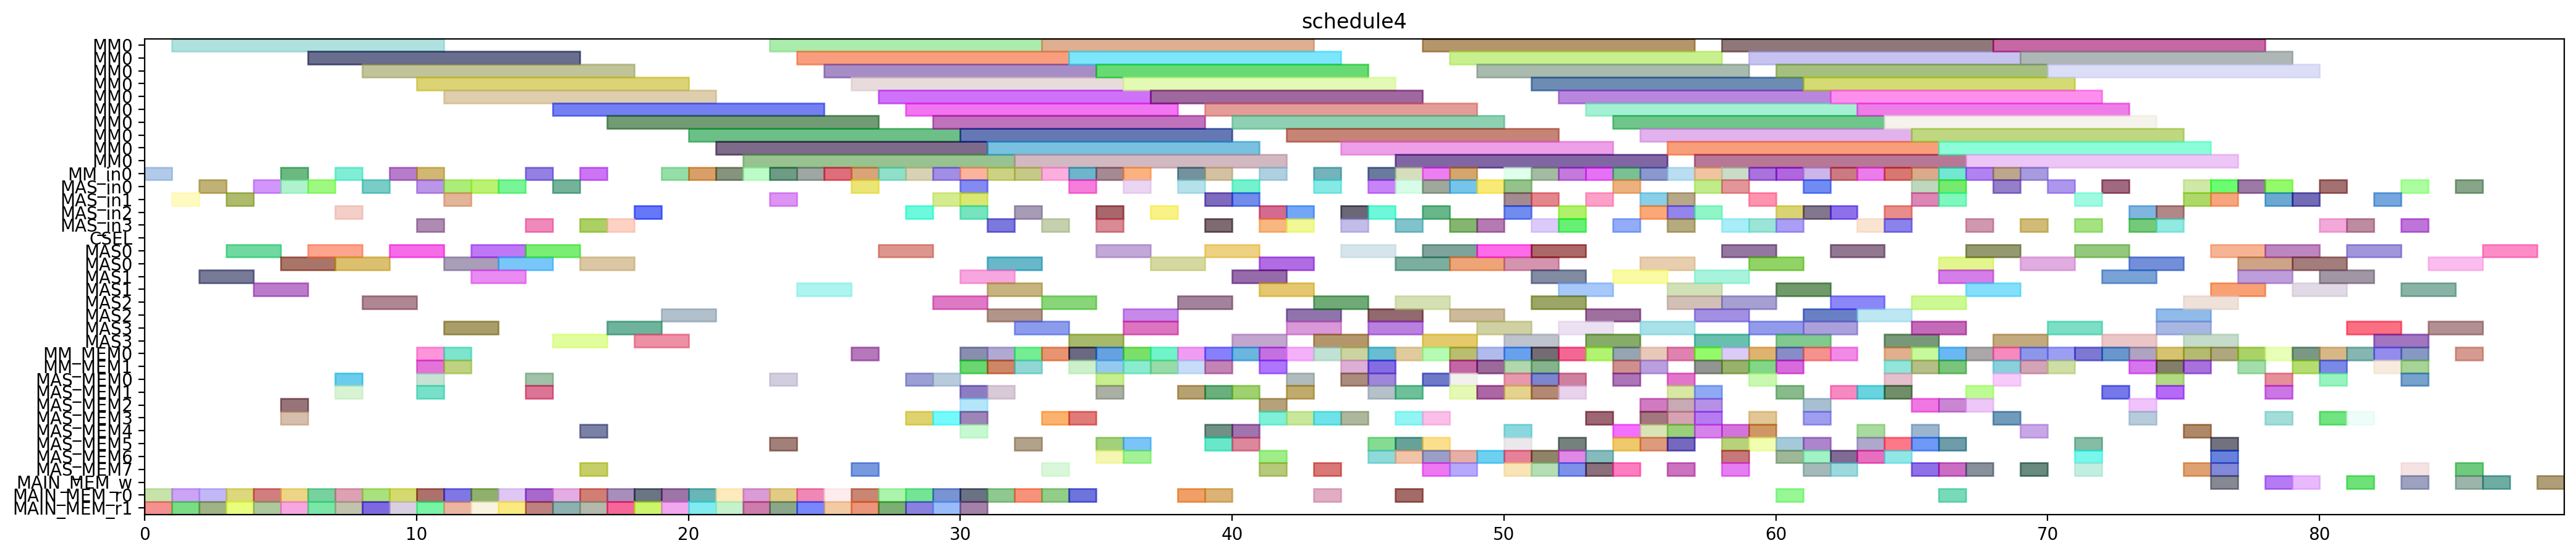

Here is the Python script that generated this plot:
from pyschedule import Scenario, solvers, plotters, alt


def solve():
	horizon = 209
	S = Scenario("schedule4", horizon=horizon)

	# resource
	MM = S.Resources('MM', num=1, size=10)
	MM_in = S.Resources('MM_in', num=1)
	MAS_in = S.Resources('MAS_in', num=4)
	CSEL = S.Resource('CSEL')
	MAS = S.Resources('MAS', num=4, size=2, periods=range(1, horizon))
	MM_MEM = S.Resources('MM_MEM', num=2)
	MAS_MEM = S.Resources('MAS_MEM', num=8)
	MAIN_MEM_w = S.Resource('MAIN_MEM_w', size=1)
	MAIN_MEM_r = S.Resources('MAIN_MEM_r', num=2)

	# result of previous scheduling
	T1_t3_in = S.Task('T1_t3_in', length=1, delay_cost=1)
	S += T1_t3_in >= 0
	T1_t3_in += MM_in[0]

	T1_t3_mem0 = S.Task('T1_t3_mem0', length=1, delay_cost=1)
	S += T1_t3_mem0 >= 0
	T1_t3_mem0 += MAIN_MEM_r[0]

	T1_t3_mem1 = S.Task('T1_t3_mem1', length=1, delay_cost=1)
	S += T1_t3_mem1 >= 0
	T1_t3_mem1 += MAIN_MEM_r[1]

	T1_t3 = S.Task('T1_t3', length=10, delay_cost=1)
	S += T1_t3 >= 1
	T1_t3 += MM[0]

	T3_t2_in = S.Task('T3_t2_in', length=1, delay_cost=1)
	S += T3_t2_in >= 1
	T3_t2_in += MAS_in[1]

	T3_t2_mem0 = S.Task('T3_t2_mem0', length=1, delay_cost=1)
	S += T3_t2_mem0 >= 1
	T3_t2_mem0 += MAIN_MEM_r[0]

	T3_t2_mem1 = S.Task('T3_t2_mem1', length=1, delay_cost=1)
	S += T3_t2_mem1 >= 1
	T3_t2_mem1 += MAIN_MEM_r[1]

	T2_t3_in = S.Task('T2_t3_in', length=1, delay_cost=1)
	S += T2_t3_in >= 2
	T2_t3_in += MAS_in[0]

	T2_t3_mem0 = S.Task('T2_t3_mem0', length=1, delay_cost=1)
	S += T2_t3_mem0 >= 2
	T2_t3_mem0 += MAIN_MEM_r[0]

	T2_t3_mem1 = S.Task('T2_t3_mem1', length=1, delay_cost=1)
	S += T2_t3_mem1 >= 2
	T2_t3_mem1 += MAIN_MEM_r[1]

	T3_t2 = S.Task('T3_t2', length=2, delay_cost=1)
	S += T3_t2 >= 2
	T3_t2 += MAS[1]

	T2_t3 = S.Task('T2_t3', length=2, delay_cost=1)
	S += T2_t3 >= 3
	T2_t3 += MAS[0]

	T3_t3_in = S.Task('T3_t3_in', length=1, delay_cost=1)
	S += T3_t3_in >= 3
	T3_t3_in += MAS_in[1]

	T3_t3_mem0 = S.Task('T3_t3_mem0', length=1, delay_cost=1)
	S += T3_t3_mem0 >= 3
	T3_t3_mem0 += MAIN_MEM_r[0]

	T3_t3_mem1 = S.Task('T3_t3_mem1', length=1, delay_cost=1)
	S += T3_t3_mem1 >= 3
	T3_t3_mem1 += MAIN_MEM_r[1]

	T3_t3 = S.Task('T3_t3', length=2, delay_cost=1)
	S += T3_t3 >= 4
	T3_t3 += MAS[1]

	T4_t3_in = S.Task('T4_t3_in', length=1, delay_cost=1)
	S += T4_t3_in >= 4
	T4_t3_in += MAS_in[0]

	T4_t3_mem0 = S.Task('T4_t3_mem0', length=1, delay_cost=1)
	S += T4_t3_mem0 >= 4
	T4_t3_mem0 += MAIN_MEM_r[0]

	T4_t3_mem1 = S.Task('T4_t3_mem1', length=1, delay_cost=1)
	S += T4_t3_mem1 >= 4
	T4_t3_mem1 += MAIN_MEM_r[1]

	T3_t4_in = S.Task('T3_t4_in', length=1, delay_cost=1)
	S += T3_t4_in >= 5
	T3_t4_in += MM_in[0]

	T3_t4_mem0 = S.Task('T3_t4_mem0', length=1, delay_cost=1)
	S += T3_t4_mem0 >= 5
	T3_t4_mem0 += MAS_MEM[2]

	T3_t4_mem1 = S.Task('T3_t4_mem1', length=1, delay_cost=1)
	S += T3_t4_mem1 >= 5
	T3_t4_mem1 += MAS_MEM[3]

	T4_t2_in = S.Task('T4_t2_in', length=1, delay_cost=1)
	S += T4_t2_in >= 5
	T4_t2_in += MAS_in[0]

	T4_t2_mem0 = S.Task('T4_t2_mem0', length=1, delay_cost=1)
	S += T4_t2_mem0 >= 5
	T4_t2_mem0 += MAIN_MEM_r[0]

	T4_t2_mem1 = S.Task('T4_t2_mem1', length=1, delay_cost=1)
	S += T4_t2_mem1 >= 5
	T4_t2_mem1 += MAIN_MEM_r[1]

	T4_t3 = S.Task('T4_t3', length=2, delay_cost=1)
	S += T4_t3 >= 5
	T4_t3 += MAS[0]

	T3_t4 = S.Task('T3_t4', length=10, delay_cost=1)
	S += T3_t4 >= 6
	T3_t4 += MM[0]

	T4_t2 = S.Task('T4_t2', length=2, delay_cost=1)
	S += T4_t2 >= 6
	T4_t2 += MAS[0]

	T5_t0_in = S.Task('T5_t0_in', length=1, delay_cost=1)
	S += T5_t0_in >= 6
	T5_t0_in += MAS_in[0]

	T5_t0_mem0 = S.Task('T5_t0_mem0', length=1, delay_cost=1)
	S += T5_t0_mem0 >= 6
	T5_t0_mem0 += MAIN_MEM_r[0]

	T5_t0_mem1 = S.Task('T5_t0_mem1', length=1, delay_cost=1)
	S += T5_t0_mem1 >= 6
	T5_t0_mem1 += MAIN_MEM_r[1]

	T1_t0_in = S.Task('T1_t0_in', length=1, delay_cost=1)
	S += T1_t0_in >= 7
	T1_t0_in += MAS_in[2]

	T1_t0_mem0 = S.Task('T1_t0_mem0', length=1, delay_cost=1)
	S += T1_t0_mem0 >= 7
	T1_t0_mem0 += MAIN_MEM_r[0]

	T1_t0_mem1 = S.Task('T1_t0_mem1', length=1, delay_cost=1)
	S += T1_t0_mem1 >= 7
	T1_t0_mem1 += MAIN_MEM_r[1]

	T4_t4_in = S.Task('T4_t4_in', length=1, delay_cost=1)
	S += T4_t4_in >= 7
	T4_t4_in += MM_in[0]

	T4_t4_mem0 = S.Task('T4_t4_mem0', length=1, delay_cost=1)
	S += T4_t4_mem0 >= 7
	T4_t4_mem0 += MAS_MEM[0]

	T4_t4_mem1 = S.Task('T4_t4_mem1', length=1, delay_cost=1)
	S += T4_t4_mem1 >= 7
	T4_t4_mem1 += MAS_MEM[1]

	T5_t0 = S.Task('T5_t0', length=2, delay_cost=1)
	S += T5_t0 >= 7
	T5_t0 += MAS[0]

	T1_t0 = S.Task('T1_t0', length=2, delay_cost=1)
	S += T1_t0 >= 8
	T1_t0 += MAS[2]

	T4_t4 = S.Task('T4_t4', length=10, delay_cost=1)
	S += T4_t4 >= 8
	T4_t4 += MM[0]

	T5_t1_in = S.Task('T5_t1_in', length=1, delay_cost=1)
	S += T5_t1_in >= 8
	T5_t1_in += MAS_in[0]

	T5_t1_mem0 = S.Task('T5_t1_mem0', length=1, delay_cost=1)
	S += T5_t1_mem0 >= 8
	T5_t1_mem0 += MAIN_MEM_r[0]

	T5_t1_mem1 = S.Task('T5_t1_mem1', length=1, delay_cost=1)
	S += T5_t1_mem1 >= 8
	T5_t1_mem1 += MAIN_MEM_r[1]

	T2_t0_in = S.Task('T2_t0_in', length=1, delay_cost=1)
	S += T2_t0_in >= 9
	T2_t0_in += MM_in[0]

	T2_t0_mem0 = S.Task('T2_t0_mem0', length=1, delay_cost=1)
	S += T2_t0_mem0 >= 9
	T2_t0_mem0 += MAIN_MEM_r[0]

	T2_t0_mem1 = S.Task('T2_t0_mem1', length=1, delay_cost=1)
	S += T2_t0_mem1 >= 9
	T2_t0_mem1 += MAIN_MEM_r[1]

	T5_t1 = S.Task('T5_t1', length=2, delay_cost=1)
	S += T5_t1 >= 9
	T5_t1 += MAS[0]

	T1_t5_in = S.Task('T1_t5_in', length=1, delay_cost=1)
	S += T1_t5_in >= 10
	T1_t5_in += MAS_in[3]

	T1_t5_mem0 = S.Task('T1_t5_mem0', length=1, delay_cost=1)
	S += T1_t5_mem0 >= 10
	T1_t5_mem0 += MM_MEM[0]

	T1_t5_mem1 = S.Task('T1_t5_mem1', length=1, delay_cost=1)
	S += T1_t5_mem1 >= 10
	T1_t5_mem1 += MM_MEM[1]

	T2_t0 = S.Task('T2_t0', length=10, delay_cost=1)
	S += T2_t0 >= 10
	T2_t0 += MM[0]

	T5_t2_in = S.Task('T5_t2_in', length=1, delay_cost=1)
	S += T5_t2_in >= 10
	T5_t2_in += MM_in[0]

	T5_t2_mem0 = S.Task('T5_t2_mem0', length=1, delay_cost=1)
	S += T5_t2_mem0 >= 10
	T5_t2_mem0 += MAS_MEM[0]

	T5_t2_mem1 = S.Task('T5_t2_mem1', length=1, delay_cost=1)
	S += T5_t2_mem1 >= 10
	T5_t2_mem1 += MAS_MEM[1]

	T7_t2_in = S.Task('T7_t2_in', length=1, delay_cost=1)
	S += T7_t2_in >= 10
	T7_t2_in += MAS_in[0]

	T7_t2_mem0 = S.Task('T7_t2_mem0', length=1, delay_cost=1)
	S += T7_t2_mem0 >= 10
	T7_t2_mem0 += MAIN_MEM_r[0]

	T7_t2_mem1 = S.Task('T7_t2_mem1', length=1, delay_cost=1)
	S += T7_t2_mem1 >= 10
	T7_t2_mem1 += MAIN_MEM_r[1]

	T11_in = S.Task('T11_in', length=1, delay_cost=1)
	S += T11_in >= 11
	T11_in += MAS_in[1]

	T11_mem0 = S.Task('T11_mem0', length=1, delay_cost=1)
	S += T11_mem0 >= 11
	T11_mem0 += MM_MEM[0]

	T11_mem1 = S.Task('T11_mem1', length=1, delay_cost=1)
	S += T11_mem1 >= 11
	T11_mem1 += MM_MEM[1]

	T1_t5 = S.Task('T1_t5', length=2, delay_cost=1)
	S += T1_t5 >= 11
	T1_t5 += MAS[3]

	T5_t2 = S.Task('T5_t2', length=10, delay_cost=1)
	S += T5_t2 >= 11
	T5_t2 += MM[0]

	T6_t2_in = S.Task('T6_t2_in', length=1, delay_cost=1)
	S += T6_t2_in >= 11
	T6_t2_in += MAS_in[0]

	T6_t2_mem0 = S.Task('T6_t2_mem0', length=1, delay_cost=1)
	S += T6_t2_mem0 >= 11
	T6_t2_mem0 += MAIN_MEM_r[0]

	T6_t2_mem1 = S.Task('T6_t2_mem1', length=1, delay_cost=1)
	S += T6_t2_mem1 >= 11
	T6_t2_mem1 += MAIN_MEM_r[1]

	T7_t2 = S.Task('T7_t2', length=2, delay_cost=1)
	S += T7_t2 >= 11
	T7_t2 += MAS[0]

	T11 = S.Task('T11', length=2, delay_cost=1)
	S += T11 >= 12
	T11 += MAS[1]

	T6_t2 = S.Task('T6_t2', length=2, delay_cost=1)
	S += T6_t2 >= 12
	T6_t2 += MAS[0]

	T7_t3_in = S.Task('T7_t3_in', length=1, delay_cost=1)
	S += T7_t3_in >= 12
	T7_t3_in += MAS_in[0]

	T7_t3_mem0 = S.Task('T7_t3_mem0', length=1, delay_cost=1)
	S += T7_t3_mem0 >= 12
	T7_t3_mem0 += MAIN_MEM_r[0]

	T7_t3_mem1 = S.Task('T7_t3_mem1', length=1, delay_cost=1)
	S += T7_t3_mem1 >= 12
	T7_t3_mem1 += MAIN_MEM_r[1]

	T7_t3 = S.Task('T7_t3', length=2, delay_cost=1)
	S += T7_t3 >= 13
	T7_t3 += MAS[0]

	T9_t2_in = S.Task('T9_t2_in', length=1, delay_cost=1)
	S += T9_t2_in >= 13
	T9_t2_in += MAS_in[0]

	T9_t2_mem0 = S.Task('T9_t2_mem0', length=1, delay_cost=1)
	S += T9_t2_mem0 >= 13
	T9_t2_mem0 += MAIN_MEM_r[0]

	T9_t2_mem1 = S.Task('T9_t2_mem1', length=1, delay_cost=1)
	S += T9_t2_mem1 >= 13
	T9_t2_mem1 += MAIN_MEM_r[1]

	T1_t1_in = S.Task('T1_t1_in', length=1, delay_cost=1)
	S += T1_t1_in >= 14
	T1_t1_in += MAS_in[3]

	T1_t1_mem0 = S.Task('T1_t1_mem0', length=1, delay_cost=1)
	S += T1_t1_mem0 >= 14
	T1_t1_mem0 += MAIN_MEM_r[0]

	T1_t1_mem1 = S.Task('T1_t1_mem1', length=1, delay_cost=1)
	S += T1_t1_mem1 >= 14
	T1_t1_mem1 += MAIN_MEM_r[1]

	T7_t4_in = S.Task('T7_t4_in', length=1, delay_cost=1)
	S += T7_t4_in >= 14
	T7_t4_in += MM_in[0]

	T7_t4_mem0 = S.Task('T7_t4_mem0', length=1, delay_cost=1)
	S += T7_t4_mem0 >= 14
	T7_t4_mem0 += MAS_MEM[0]

	T7_t4_mem1 = S.Task('T7_t4_mem1', length=1, delay_cost=1)
	S += T7_t4_mem1 >= 14
	T7_t4_mem1 += MAS_MEM[1]

	T9_t2 = S.Task('T9_t2', length=2, delay_cost=1)
	S += T9_t2 >= 14
	T9_t2 += MAS[0]

	T11_t2_in = S.Task('T11_t2_in', length=1, delay_cost=1)
	S += T11_t2_in >= 15
	T11_t2_in += MAS_in[0]

	T11_t2_mem0 = S.Task('T11_t2_mem0', length=1, delay_cost=1)
	S += T11_t2_mem0 >= 15
	T11_t2_mem0 += MAIN_MEM_r[0]

	T11_t2_mem1 = S.Task('T11_t2_mem1', length=1, delay_cost=1)
	S += T11_t2_mem1 >= 15
	T11_t2_mem1 += MAIN_MEM_r[1]

	T1_t1 = S.Task('T1_t1', length=2, delay_cost=1)
	S += T1_t1 >= 15
	T1_t1 += MAS[3]

	T7_t4 = S.Task('T7_t4', length=10, delay_cost=1)
	S += T7_t4 >= 15
	T7_t4 += MM[0]

	T11_t2 = S.Task('T11_t2', length=2, delay_cost=1)
	S += T11_t2 >= 16
	T11_t2 += MAS[0]

	T1_t2_in = S.Task('T1_t2_in', length=1, delay_cost=1)
	S += T1_t2_in >= 16
	T1_t2_in += MM_in[0]

	T1_t2_mem0 = S.Task('T1_t2_mem0', length=1, delay_cost=1)
	S += T1_t2_mem0 >= 16
	T1_t2_mem0 += MAS_MEM[4]

	T1_t2_mem1 = S.Task('T1_t2_mem1', length=1, delay_cost=1)
	S += T1_t2_mem1 >= 16
	T1_t2_mem1 += MAS_MEM[7]

	T8_t2_in = S.Task('T8_t2_in', length=1, delay_cost=1)
	S += T8_t2_in >= 16
	T8_t2_in += MAS_in[3]

	T8_t2_mem0 = S.Task('T8_t2_mem0', length=1, delay_cost=1)
	S += T8_t2_mem0 >= 16
	T8_t2_mem0 += MAIN_MEM_r[0]

	T8_t2_mem1 = S.Task('T8_t2_mem1', length=1, delay_cost=1)
	S += T8_t2_mem1 >= 16
	T8_t2_mem1 += MAIN_MEM_r[1]

	T10_t2_in = S.Task('T10_t2_in', length=1, delay_cost=1)
	S += T10_t2_in >= 17
	T10_t2_in += MAS_in[3]

	T10_t2_mem0 = S.Task('T10_t2_mem0', length=1, delay_cost=1)
	S += T10_t2_mem0 >= 17
	T10_t2_mem0 += MAIN_MEM_r[0]

	T10_t2_mem1 = S.Task('T10_t2_mem1', length=1, delay_cost=1)
	S += T10_t2_mem1 >= 17
	T10_t2_mem1 += MAIN_MEM_r[1]

	T1_t2 = S.Task('T1_t2', length=10, delay_cost=1)
	S += T1_t2 >= 17
	T1_t2 += MM[0]

	T8_t2 = S.Task('T8_t2', length=2, delay_cost=1)
	S += T8_t2 >= 17
	T8_t2 += MAS[3]

	T10_t2 = S.Task('T10_t2', length=2, delay_cost=1)
	S += T10_t2 >= 18
	T10_t2 += MAS[3]

	T6_t3_in = S.Task('T6_t3_in', length=1, delay_cost=1)
	S += T6_t3_in >= 18
	T6_t3_in += MAS_in[2]

	T6_t3_mem0 = S.Task('T6_t3_mem0', length=1, delay_cost=1)
	S += T6_t3_mem0 >= 18
	T6_t3_mem0 += MAIN_MEM_r[0]

	T6_t3_mem1 = S.Task('T6_t3_mem1', length=1, delay_cost=1)
	S += T6_t3_mem1 >= 18
	T6_t3_mem1 += MAIN_MEM_r[1]

	T6_t1_in = S.Task('T6_t1_in', length=1, delay_cost=1)
	S += T6_t1_in >= 19
	T6_t1_in += MM_in[0]

	T6_t1_mem0 = S.Task('T6_t1_mem0', length=1, delay_cost=1)
	S += T6_t1_mem0 >= 19
	T6_t1_mem0 += MAIN_MEM_r[0]

	T6_t1_mem1 = S.Task('T6_t1_mem1', length=1, delay_cost=1)
	S += T6_t1_mem1 >= 19
	T6_t1_mem1 += MAIN_MEM_r[1]

	T6_t3 = S.Task('T6_t3', length=2, delay_cost=1)
	S += T6_t3 >= 19
	T6_t3 += MAS[2]

	T6_t0_in = S.Task('T6_t0_in', length=1, delay_cost=1)
	S += T6_t0_in >= 20
	T6_t0_in += MM_in[0]

	T6_t0_mem0 = S.Task('T6_t0_mem0', length=1, delay_cost=1)
	S += T6_t0_mem0 >= 20
	T6_t0_mem0 += MAIN_MEM_r[0]

	T6_t0_mem1 = S.Task('T6_t0_mem1', length=1, delay_cost=1)
	S += T6_t0_mem1 >= 20
	T6_t0_mem1 += MAIN_MEM_r[1]

	T6_t1 = S.Task('T6_t1', length=10, delay_cost=1)
	S += T6_t1 >= 20
	T6_t1 += MM[0]

	T5_t3_in = S.Task('T5_t3_in', length=1, delay_cost=1)
	S += T5_t3_in >= 21
	T5_t3_in += MM_in[0]

	T5_t3_mem0 = S.Task('T5_t3_mem0', length=1, delay_cost=1)
	S += T5_t3_mem0 >= 21
	T5_t3_mem0 += MAIN_MEM_r[0]

	T5_t3_mem1 = S.Task('T5_t3_mem1', length=1, delay_cost=1)
	S += T5_t3_mem1 >= 21
	T5_t3_mem1 += MAIN_MEM_r[1]

	T6_t0 = S.Task('T6_t0', length=10, delay_cost=1)
	S += T6_t0 >= 21
	T6_t0 += MM[0]

	T4_t1_in = S.Task('T4_t1_in', length=1, delay_cost=1)
	S += T4_t1_in >= 22
	T4_t1_in += MM_in[0]

	T4_t1_mem0 = S.Task('T4_t1_mem0', length=1, delay_cost=1)
	S += T4_t1_mem0 >= 22
	T4_t1_mem0 += MAIN_MEM_r[0]

	T4_t1_mem1 = S.Task('T4_t1_mem1', length=1, delay_cost=1)
	S += T4_t1_mem1 >= 22
	T4_t1_mem1 += MAIN_MEM_r[1]

	T5_t3 = S.Task('T5_t3', length=10, delay_cost=1)
	S += T5_t3 >= 22
	T5_t3 += MM[0]

	T2_t2_in = S.Task('T2_t2_in', length=1, delay_cost=1)
	S += T2_t2_in >= 23
	T2_t2_in += MAS_in[1]

	T2_t2_mem0 = S.Task('T2_t2_mem0', length=1, delay_cost=1)
	S += T2_t2_mem0 >= 23
	T2_t2_mem0 += MAIN_MEM_r[0]

	T2_t2_mem1 = S.Task('T2_t2_mem1', length=1, delay_cost=1)
	S += T2_t2_mem1 >= 23
	T2_t2_mem1 += MAIN_MEM_r[1]

	T4_t1 = S.Task('T4_t1', length=10, delay_cost=1)
	S += T4_t1 >= 23
	T4_t1 += MM[0]

	T6_t4_in = S.Task('T6_t4_in', length=1, delay_cost=1)
	S += T6_t4_in >= 23
	T6_t4_in += MM_in[0]

	T6_t4_mem0 = S.Task('T6_t4_mem0', length=1, delay_cost=1)
	S += T6_t4_mem0 >= 23
	T6_t4_mem0 += MAS_MEM[0]

	T6_t4_mem1 = S.Task('T6_t4_mem1', length=1, delay_cost=1)
	S += T6_t4_mem1 >= 23
	T6_t4_mem1 += MAS_MEM[5]

	T2_t2 = S.Task('T2_t2', length=2, delay_cost=1)
	S += T2_t2 >= 24
	T2_t2 += MAS[1]

	T4_t0_in = S.Task('T4_t0_in', length=1, delay_cost=1)
	S += T4_t0_in >= 24
	T4_t0_in += MM_in[0]

	T4_t0_mem0 = S.Task('T4_t0_mem0', length=1, delay_cost=1)
	S += T4_t0_mem0 >= 24
	T4_t0_mem0 += MAIN_MEM_r[0]

	T4_t0_mem1 = S.Task('T4_t0_mem1', length=1, delay_cost=1)
	S += T4_t0_mem1 >= 24
	T4_t0_mem1 += MAIN_MEM_r[1]

	T6_t4 = S.Task('T6_t4', length=10, delay_cost=1)
	S += T6_t4 >= 24
	T6_t4 += MM[0]

	T3_t1_in = S.Task('T3_t1_in', length=1, delay_cost=1)
	S += T3_t1_in >= 25
	T3_t1_in += MM_in[0]

	T3_t1_mem0 = S.Task('T3_t1_mem0', length=1, delay_cost=1)
	S += T3_t1_mem0 >= 25
	T3_t1_mem0 += MAIN_MEM_r[0]

	T3_t1_mem1 = S.Task('T3_t1_mem1', length=1, delay_cost=1)
	S += T3_t1_mem1 >= 25
	T3_t1_mem1 += MAIN_MEM_r[1]

	T4_t0 = S.Task('T4_t0', length=10, delay_cost=1)
	S += T4_t0 >= 25
	T4_t0 += MM[0]

	T10_in = S.Task('T10_in', length=1, delay_cost=1)
	S += T10_in >= 26
	T10_in += MAS_in[0]

	T10_mem0 = S.Task('T10_mem0', length=1, delay_cost=1)
	S += T10_mem0 >= 26
	T10_mem0 += MM_MEM[0]

	T10_mem1 = S.Task('T10_mem1', length=1, delay_cost=1)
	S += T10_mem1 >= 26
	T10_mem1 += MAS_MEM[7]

	T3_t0_in = S.Task('T3_t0_in', length=1, delay_cost=1)
	S += T3_t0_in >= 26
	T3_t0_in += MM_in[0]

	T3_t0_mem0 = S.Task('T3_t0_mem0', length=1, delay_cost=1)
	S += T3_t0_mem0 >= 26
	T3_t0_mem0 += MAIN_MEM_r[0]

	T3_t0_mem1 = S.Task('T3_t0_mem1', length=1, delay_cost=1)
	S += T3_t0_mem1 >= 26
	T3_t0_mem1 += MAIN_MEM_r[1]

	T3_t1 = S.Task('T3_t1', length=10, delay_cost=1)
	S += T3_t1 >= 26
	T3_t1 += MM[0]

	T10 = S.Task('T10', length=2, delay_cost=1)
	S += T10 >= 27
	T10 += MAS[0]

	T2_t1_in = S.Task('T2_t1_in', length=1, delay_cost=1)
	S += T2_t1_in >= 27
	T2_t1_in += MM_in[0]

	T2_t1_mem0 = S.Task('T2_t1_mem0', length=1, delay_cost=1)
	S += T2_t1_mem0 >= 27
	T2_t1_mem0 += MAIN_MEM_r[0]

	T2_t1_mem1 = S.Task('T2_t1_mem1', length=1, delay_cost=1)
	S += T2_t1_mem1 >= 27
	T2_t1_mem1 += MAIN_MEM_r[1]

	T3_t0 = S.Task('T3_t0', length=10, delay_cost=1)
	S += T3_t0 >= 27
	T3_t0 += MM[0]

	T2_t1 = S.Task('T2_t1', length=10, delay_cost=1)
	S += T2_t1 >= 28
	T2_t1 += MM[0]

	T7_t1_in = S.Task('T7_t1_in', length=1, delay_cost=1)
	S += T7_t1_in >= 28
	T7_t1_in += MM_in[0]

	T7_t1_mem0 = S.Task('T7_t1_mem0', length=1, delay_cost=1)
	S += T7_t1_mem0 >= 28
	T7_t1_mem0 += MAIN_MEM_r[0]

	T7_t1_mem1 = S.Task('T7_t1_mem1', length=1, delay_cost=1)
	S += T7_t1_mem1 >= 28
	T7_t1_mem1 += MAIN_MEM_r[1]

	T8_t3_in = S.Task('T8_t3_in', length=1, delay_cost=1)
	S += T8_t3_in >= 28
	T8_t3_in += MAS_in[2]

	T8_t3_mem0 = S.Task('T8_t3_mem0', length=1, delay_cost=1)
	S += T8_t3_mem0 >= 28
	T8_t3_mem0 += MAS_MEM[0]

	T8_t3_mem1 = S.Task('T8_t3_mem1', length=1, delay_cost=1)
	S += T8_t3_mem1 >= 28
	T8_t3_mem1 += MAS_MEM[3]

	T16_t2_in = S.Task('T16_t2_in', length=1, delay_cost=1)
	S += T16_t2_in >= 29
	T16_t2_in += MAS_in[1]

	T16_t2_mem0 = S.Task('T16_t2_mem0', length=1, delay_cost=1)
	S += T16_t2_mem0 >= 29
	T16_t2_mem0 += MAS_MEM[0]

	T16_t2_mem1 = S.Task('T16_t2_mem1', length=1, delay_cost=1)
	S += T16_t2_mem1 >= 29
	T16_t2_mem1 += MAS_MEM[3]

	T7_t0_in = S.Task('T7_t0_in', length=1, delay_cost=1)
	S += T7_t0_in >= 29
	T7_t0_in += MM_in[0]

	T7_t0_mem0 = S.Task('T7_t0_mem0', length=1, delay_cost=1)
	S += T7_t0_mem0 >= 29
	T7_t0_mem0 += MAIN_MEM_r[0]

	T7_t0_mem1 = S.Task('T7_t0_mem1', length=1, delay_cost=1)
	S += T7_t0_mem1 >= 29
	T7_t0_mem1 += MAIN_MEM_r[1]

	T7_t1 = S.Task('T7_t1', length=10, delay_cost=1)
	S += T7_t1 >= 29
	T7_t1 += MM[0]

	T8_t3 = S.Task('T8_t3', length=2, delay_cost=1)
	S += T8_t3 >= 29
	T8_t3 += MAS[2]

	T16_t2 = S.Task('T16_t2', length=2, delay_cost=1)
	S += T16_t2 >= 30
	T16_t2 += MAS[1]

	T2_t4_in = S.Task('T2_t4_in', length=1, delay_cost=1)
	S += T2_t4_in >= 30
	T2_t4_in += MM_in[0]

	T2_t4_mem0 = S.Task('T2_t4_mem0', length=1, delay_cost=1)
	S += T2_t4_mem0 >= 30
	T2_t4_mem0 += MAS_MEM[2]

	T2_t4_mem1 = S.Task('T2_t4_mem1', length=1, delay_cost=1)
	S += T2_t4_mem1 >= 30
	T2_t4_mem1 += MAS_MEM[1]

	T6_t5_in = S.Task('T6_t5_in', length=1, delay_cost=1)
	S += T6_t5_in >= 30
	T6_t5_in += MAS_in[1]

	T6_t5_mem0 = S.Task('T6_t5_mem0', length=1, delay_cost=1)
	S += T6_t5_mem0 >= 30
	T6_t5_mem0 += MM_MEM[0]

	T6_t5_mem1 = S.Task('T6_t5_mem1', length=1, delay_cost=1)
	S += T6_t5_mem1 >= 30
	T6_t5_mem1 += MM_MEM[1]

	T7_t0 = S.Task('T7_t0', length=10, delay_cost=1)
	S += T7_t0 >= 30
	T7_t0 += MM[0]

	T9_t3_in = S.Task('T9_t3_in', length=1, delay_cost=1)
	S += T9_t3_in >= 30
	T9_t3_in += MAS_in[0]

	T9_t3_mem0 = S.Task('T9_t3_mem0', length=1, delay_cost=1)
	S += T9_t3_mem0 >= 30
	T9_t3_mem0 += MAS_MEM[4]

	T9_t3_mem1 = S.Task('T9_t3_mem1', length=1, delay_cost=1)
	S += T9_t3_mem1 >= 30
	T9_t3_mem1 += MAS_MEM[3]

	Z3_t2_in = S.Task('Z3_t2_in', length=1, delay_cost=1)
	S += Z3_t2_in >= 30
	Z3_t2_in += MAS_in[2]

	Z3_t2_mem0 = S.Task('Z3_t2_mem0', length=1, delay_cost=1)
	S += Z3_t2_mem0 >= 30
	Z3_t2_mem0 += MAIN_MEM_r[0]

	Z3_t2_mem1 = S.Task('Z3_t2_mem1', length=1, delay_cost=1)
	S += Z3_t2_mem1 >= 30
	Z3_t2_mem1 += MAIN_MEM_r[1]

	T2_t4 = S.Task('T2_t4', length=10, delay_cost=1)
	S += T2_t4 >= 31
	T2_t4 += MM[0]

	T5_t5_in = S.Task('T5_t5_in', length=1, delay_cost=1)
	S += T5_t5_in >= 31
	T5_t5_in += MAS_in[3]

	T5_t5_mem0 = S.Task('T5_t5_mem0', length=1, delay_cost=1)
	S += T5_t5_mem0 >= 31
	T5_t5_mem0 += MM_MEM[0]

	T5_t5_mem1 = S.Task('T5_t5_mem1', length=1, delay_cost=1)
	S += T5_t5_mem1 >= 31
	T5_t5_mem1 += MM_MEM[1]

	T6_t5 = S.Task('T6_t5', length=2, delay_cost=1)
	S += T6_t5 >= 31
	T6_t5 += MAS[1]

	T9_t0_in = S.Task('T9_t0_in', length=1, delay_cost=1)
	S += T9_t0_in >= 31
	T9_t0_in += MM_in[0]

	T9_t0_mem0 = S.Task('T9_t0_mem0', length=1, delay_cost=1)
	S += T9_t0_mem0 >= 31
	T9_t0_mem0 += MAIN_MEM_r[0]

	T9_t0_mem1 = S.Task('T9_t0_mem1', length=1, delay_cost=1)
	S += T9_t0_mem1 >= 31
	T9_t0_mem1 += MAS_MEM[1]

	T9_t3 = S.Task('T9_t3', length=2, delay_cost=1)
	S += T9_t3 >= 31
	T9_t3 += MAS[0]

	Z3_t2 = S.Task('Z3_t2', length=2, delay_cost=1)
	S += Z3_t2 >= 31
	Z3_t2 += MAS[2]

	T51_in = S.Task('T51_in', length=1, delay_cost=1)
	S += T51_in >= 32
	T51_in += MAS_in[2]

	T51_mem0 = S.Task('T51_mem0', length=1, delay_cost=1)
	S += T51_mem0 >= 32
	T51_mem0 += MM_MEM[0]

	T51_mem1 = S.Task('T51_mem1', length=1, delay_cost=1)
	S += T51_mem1 >= 32
	T51_mem1 += MM_MEM[1]

	T5_t5 = S.Task('T5_t5', length=2, delay_cost=1)
	S += T5_t5 >= 32
	T5_t5 += MAS[3]

	T8_t0_in = S.Task('T8_t0_in', length=1, delay_cost=1)
	S += T8_t0_in >= 32
	T8_t0_in += MM_in[0]

	T8_t0_mem0 = S.Task('T8_t0_mem0', length=1, delay_cost=1)
	S += T8_t0_mem0 >= 32
	T8_t0_mem0 += MAIN_MEM_r[0]

	T8_t0_mem1 = S.Task('T8_t0_mem1', length=1, delay_cost=1)
	S += T8_t0_mem1 >= 32
	T8_t0_mem1 += MAS_MEM[5]

	T9_t0 = S.Task('T9_t0', length=10, delay_cost=1)
	S += T9_t0 >= 32
	T9_t0 += MM[0]

	T50_in = S.Task('T50_in', length=1, delay_cost=1)
	S += T50_in >= 33
	T50_in += MAS_in[3]

	T50_mem0 = S.Task('T50_mem0', length=1, delay_cost=1)
	S += T50_mem0 >= 33
	T50_mem0 += MM_MEM[0]

	T50_mem1 = S.Task('T50_mem1', length=1, delay_cost=1)
	S += T50_mem1 >= 33
	T50_mem1 += MAS_MEM[7]

	T51 = S.Task('T51', length=2, delay_cost=1)
	S += T51 >= 33
	T51 += MAS[2]

	T8_t0 = S.Task('T8_t0', length=10, delay_cost=1)
	S += T8_t0 >= 33
	T8_t0 += MM[0]

	T9_t1_in = S.Task('T9_t1_in', length=1, delay_cost=1)
	S += T9_t1_in >= 33
	T9_t1_in += MM_in[0]

	T9_t1_mem0 = S.Task('T9_t1_mem0', length=1, delay_cost=1)
	S += T9_t1_mem0 >= 33
	T9_t1_mem0 += MAIN_MEM_r[0]

	T9_t1_mem1 = S.Task('T9_t1_mem1', length=1, delay_cost=1)
	S += T9_t1_mem1 >= 33
	T9_t1_mem1 += MAS_MEM[3]

	T4_t5_in = S.Task('T4_t5_in', length=1, delay_cost=1)
	S += T4_t5_in >= 34
	T4_t5_in += MAS_in[0]

	T4_t5_mem0 = S.Task('T4_t5_mem0', length=1, delay_cost=1)
	S += T4_t5_mem0 >= 34
	T4_t5_mem0 += MM_MEM[0]

	T4_t5_mem1 = S.Task('T4_t5_mem1', length=1, delay_cost=1)
	S += T4_t5_mem1 >= 34
	T4_t5_mem1 += MM_MEM[1]

	T50 = S.Task('T50', length=2, delay_cost=1)
	S += T50 >= 34
	T50 += MAS[3]

	T8_t1_in = S.Task('T8_t1_in', length=1, delay_cost=1)
	S += T8_t1_in >= 34
	T8_t1_in += MM_in[0]

	T8_t1_mem0 = S.Task('T8_t1_mem0', length=1, delay_cost=1)
	S += T8_t1_mem0 >= 34
	T8_t1_mem0 += MAIN_MEM_r[0]

	T8_t1_mem1 = S.Task('T8_t1_mem1', length=1, delay_cost=1)
	S += T8_t1_mem1 >= 34
	T8_t1_mem1 += MAS_MEM[3]

	T9_t1 = S.Task('T9_t1', length=10, delay_cost=1)
	S += T9_t1 >= 34
	T9_t1 += MM[0]

	T20_t2_in = S.Task('T20_t2_in', length=1, delay_cost=1)
	S += T20_t2_in >= 35
	T20_t2_in += MAS_in[3]

	T20_t2_mem0 = S.Task('T20_t2_mem0', length=1, delay_cost=1)
	S += T20_t2_mem0 >= 35
	T20_t2_mem0 += MAS_MEM[6]

	T20_t2_mem1 = S.Task('T20_t2_mem1', length=1, delay_cost=1)
	S += T20_t2_mem1 >= 35
	T20_t2_mem1 += MAS_MEM[5]

	T40_in = S.Task('T40_in', length=1, delay_cost=1)
	S += T40_in >= 35
	T40_in += MAS_in[2]

	T40_mem0 = S.Task('T40_mem0', length=1, delay_cost=1)
	S += T40_mem0 >= 35
	T40_mem0 += MM_MEM[0]

	T40_mem1 = S.Task('T40_mem1', length=1, delay_cost=1)
	S += T40_mem1 >= 35
	T40_mem1 += MM_MEM[1]

	T4_t5 = S.Task('T4_t5', length=2, delay_cost=1)
	S += T4_t5 >= 35
	T4_t5 += MAS[0]

	T8_t1 = S.Task('T8_t1', length=10, delay_cost=1)
	S += T8_t1 >= 35
	T8_t1 += MM[0]

	T9_t4_in = S.Task('T9_t4_in', length=1, delay_cost=1)
	S += T9_t4_in >= 35
	T9_t4_in += MM_in[0]

	T9_t4_mem0 = S.Task('T9_t4_mem0', length=1, delay_cost=1)
	S += T9_t4_mem0 >= 35
	T9_t4_mem0 += MAS_MEM[0]

	T9_t4_mem1 = S.Task('T9_t4_mem1', length=1, delay_cost=1)
	S += T9_t4_mem1 >= 35
	T9_t4_mem1 += MAS_MEM[1]

	T20_t2 = S.Task('T20_t2', length=2, delay_cost=1)
	S += T20_t2 >= 36
	T20_t2 += MAS[3]

	T30_in = S.Task('T30_in', length=1, delay_cost=1)
	S += T30_in >= 36
	T30_in += MAS_in[0]

	T30_mem0 = S.Task('T30_mem0', length=1, delay_cost=1)
	S += T30_mem0 >= 36
	T30_mem0 += MM_MEM[0]

	T30_mem1 = S.Task('T30_mem1', length=1, delay_cost=1)
	S += T30_mem1 >= 36
	T30_mem1 += MM_MEM[1]

	T40 = S.Task('T40', length=2, delay_cost=1)
	S += T40 >= 36
	T40 += MAS[2]

	T8_t4_in = S.Task('T8_t4_in', length=1, delay_cost=1)
	S += T8_t4_in >= 36
	T8_t4_in += MM_in[0]

	T8_t4_mem0 = S.Task('T8_t4_mem0', length=1, delay_cost=1)
	S += T8_t4_mem0 >= 36
	T8_t4_mem0 += MAS_MEM[6]

	T8_t4_mem1 = S.Task('T8_t4_mem1', length=1, delay_cost=1)
	S += T8_t4_mem1 >= 36
	T8_t4_mem1 += MAS_MEM[5]

	T9_t4 = S.Task('T9_t4', length=10, delay_cost=1)
	S += T9_t4 >= 36
	T9_t4 += MM[0]

	T20_in = S.Task('T20_in', length=1, delay_cost=1)
	S += T20_in >= 37
	T20_in += MAS_in[2]

	T20_mem0 = S.Task('T20_mem0', length=1, delay_cost=1)
	S += T20_mem0 >= 37
	T20_mem0 += MM_MEM[0]

	T20_mem1 = S.Task('T20_mem1', length=1, delay_cost=1)
	S += T20_mem1 >= 37
	T20_mem1 += MM_MEM[1]

	T30 = S.Task('T30', length=2, delay_cost=1)
	S += T30 >= 37
	T30 += MAS[0]

	T8_t4 = S.Task('T8_t4', length=10, delay_cost=1)
	S += T8_t4 >= 37
	T8_t4 += MM[0]

	T11_t0_in = S.Task('T11_t0_in', length=1, delay_cost=1)
	S += T11_t0_in >= 38
	T11_t0_in += MM_in[0]

	T11_t0_mem0 = S.Task('T11_t0_mem0', length=1, delay_cost=1)
	S += T11_t0_mem0 >= 38
	T11_t0_mem0 += MAIN_MEM_r[0]

	T11_t0_mem1 = S.Task('T11_t0_mem1', length=1, delay_cost=1)
	S += T11_t0_mem1 >= 38
	T11_t0_mem1 += MAS_MEM[1]

	T20 = S.Task('T20', length=2, delay_cost=1)
	S += T20 >= 38
	T20 += MAS[2]

	T3_t5_in = S.Task('T3_t5_in', length=1, delay_cost=1)
	S += T3_t5_in >= 38
	T3_t5_in += MAS_in[0]

	T3_t5_mem0 = S.Task('T3_t5_mem0', length=1, delay_cost=1)
	S += T3_t5_mem0 >= 38
	T3_t5_mem0 += MM_MEM[0]

	T3_t5_mem1 = S.Task('T3_t5_mem1', length=1, delay_cost=1)
	S += T3_t5_mem1 >= 38
	T3_t5_mem1 += MM_MEM[1]

	T10_t0_in = S.Task('T10_t0_in', length=1, delay_cost=1)
	S += T10_t0_in >= 39
	T10_t0_in += MM_in[0]

	T10_t0_mem0 = S.Task('T10_t0_mem0', length=1, delay_cost=1)
	S += T10_t0_mem0 >= 39
	T10_t0_mem0 += MAIN_MEM_r[0]

	T10_t0_mem1 = S.Task('T10_t0_mem1', length=1, delay_cost=1)
	S += T10_t0_mem1 >= 39
	T10_t0_mem1 += MAS_MEM[1]

	T11_t0 = S.Task('T11_t0', length=10, delay_cost=1)
	S += T11_t0 >= 39
	T11_t0 += MM[0]

	T130_in = S.Task('T130_in', length=1, delay_cost=1)
	S += T130_in >= 39
	T130_in += MAS_in[3]

	T130_mem0 = S.Task('T130_mem0', length=1, delay_cost=1)
	S += T130_mem0 >= 39
	T130_mem0 += MAS_MEM[4]

	T130_mem1 = S.Task('T130_mem1', length=1, delay_cost=1)
	S += T130_mem1 >= 39
	T130_mem1 += MAS_MEM[5]

	T3_t5 = S.Task('T3_t5', length=2, delay_cost=1)
	S += T3_t5 >= 39
	T3_t5 += MAS[0]

	T70_in = S.Task('T70_in', length=1, delay_cost=1)
	S += T70_in >= 39
	T70_in += MAS_in[1]

	T70_mem0 = S.Task('T70_mem0', length=1, delay_cost=1)
	S += T70_mem0 >= 39
	T70_mem0 += MM_MEM[0]

	T70_mem1 = S.Task('T70_mem1', length=1, delay_cost=1)
	S += T70_mem1 >= 39
	T70_mem1 += MM_MEM[1]

	T10_t0 = S.Task('T10_t0', length=10, delay_cost=1)
	S += T10_t0 >= 40
	T10_t0 += MM[0]

	T120_in = S.Task('T120_in', length=1, delay_cost=1)
	S += T120_in >= 40
	T120_in += MAS_in[0]

	T120_mem0 = S.Task('T120_mem0', length=1, delay_cost=1)
	S += T120_mem0 >= 40
	T120_mem0 += MAS_MEM[4]

	T120_mem1 = S.Task('T120_mem1', length=1, delay_cost=1)
	S += T120_mem1 >= 40
	T120_mem1 += MAS_MEM[5]

	T130 = S.Task('T130', length=2, delay_cost=1)
	S += T130 >= 40
	T130 += MAS[3]

	T31_in = S.Task('T31_in', length=1, delay_cost=1)
	S += T31_in >= 40
	T31_in += MAS_in[1]

	T31_mem0 = S.Task('T31_mem0', length=1, delay_cost=1)
	S += T31_mem0 >= 40
	T31_mem0 += MM_MEM[0]

	T31_mem1 = S.Task('T31_mem1', length=1, delay_cost=1)
	S += T31_mem1 >= 40
	T31_mem1 += MAS_MEM[1]

	T70 = S.Task('T70', length=2, delay_cost=1)
	S += T70 >= 40
	T70 += MAS[1]

	T120 = S.Task('T120', length=2, delay_cost=1)
	S += T120 >= 41
	T120 += MAS[0]

	T14_t0_in = S.Task('T14_t0_in', length=1, delay_cost=1)
	S += T14_t0_in >= 41
	T14_t0_in += MM_in[0]

	T14_t0_mem0 = S.Task('T14_t0_mem0', length=1, delay_cost=1)
	S += T14_t0_mem0 >= 41
	T14_t0_mem0 += MAS_MEM[6]

	T14_t0_mem1 = S.Task('T14_t0_mem1', length=1, delay_cost=1)
	S += T14_t0_mem1 >= 41
	T14_t0_mem1 += MAS_MEM[7]

	T150_in = S.Task('T150_in', length=1, delay_cost=1)
	S += T150_in >= 41
	T150_in += MAS_in[2]

	T150_mem0 = S.Task('T150_mem0', length=1, delay_cost=1)
	S += T150_mem0 >= 41
	T150_mem0 += MAS_MEM[2]

	T150_mem1 = S.Task('T150_mem1', length=1, delay_cost=1)
	S += T150_mem1 >= 41
	T150_mem1 += MAS_MEM[3]

	T2_t5_in = S.Task('T2_t5_in', length=1, delay_cost=1)
	S += T2_t5_in >= 41
	T2_t5_in += MAS_in[3]

	T2_t5_mem0 = S.Task('T2_t5_mem0', length=1, delay_cost=1)
	S += T2_t5_mem0 >= 41
	T2_t5_mem0 += MM_MEM[0]

	T2_t5_mem1 = S.Task('T2_t5_mem1', length=1, delay_cost=1)
	S += T2_t5_mem1 >= 41
	T2_t5_mem1 += MM_MEM[1]

	T31 = S.Task('T31', length=2, delay_cost=1)
	S += T31 >= 41
	T31 += MAS[1]

	T11_t3_in = S.Task('T11_t3_in', length=1, delay_cost=1)
	S += T11_t3_in >= 42
	T11_t3_in += MAS_in[2]

	T11_t3_mem0 = S.Task('T11_t3_mem0', length=1, delay_cost=1)
	S += T11_t3_mem0 >= 42
	T11_t3_mem0 += MAS_MEM[0]

	T11_t3_mem1 = S.Task('T11_t3_mem1', length=1, delay_cost=1)
	S += T11_t3_mem1 >= 42
	T11_t3_mem1 += MAS_MEM[3]

	T14_t0 = S.Task('T14_t0', length=10, delay_cost=1)
	S += T14_t0 >= 42
	T14_t0 += MM[0]

	T150 = S.Task('T150', length=2, delay_cost=1)
	S += T150 >= 42
	T150 += MAS[2]

	T2_t5 = S.Task('T2_t5', length=2, delay_cost=1)
	S += T2_t5 >= 42
	T2_t5 += MAS[3]

	T41_in = S.Task('T41_in', length=1, delay_cost=1)
	S += T41_in >= 42
	T41_in += MAS_in[3]

	T41_mem0 = S.Task('T41_mem0', length=1, delay_cost=1)
	S += T41_mem0 >= 42
	T41_mem0 += MM_MEM[0]

	T41_mem1 = S.Task('T41_mem1', length=1, delay_cost=1)
	S += T41_mem1 >= 42
	T41_mem1 += MAS_MEM[1]

	T11_t1_in = S.Task('T11_t1_in', length=1, delay_cost=1)
	S += T11_t1_in >= 43
	T11_t1_in += MM_in[0]

	T11_t1_mem0 = S.Task('T11_t1_mem0', length=1, delay_cost=1)
	S += T11_t1_mem0 >= 43
	T11_t1_mem0 += MAIN_MEM_r[0]

	T11_t1_mem1 = S.Task('T11_t1_mem1', length=1, delay_cost=1)
	S += T11_t1_mem1 >= 43
	T11_t1_mem1 += MAS_MEM[3]

	T11_t3 = S.Task('T11_t3', length=2, delay_cost=1)
	S += T11_t3 >= 43
	T11_t3 += MAS[2]

	T21_in = S.Task('T21_in', length=1, delay_cost=1)
	S += T21_in >= 43
	T21_in += MAS_in[0]

	T21_mem0 = S.Task('T21_mem0', length=1, delay_cost=1)
	S += T21_mem0 >= 43
	T21_mem0 += MM_MEM[0]

	T21_mem1 = S.Task('T21_mem1', length=1, delay_cost=1)
	S += T21_mem1 >= 43
	T21_mem1 += MAS_MEM[7]

	T41 = S.Task('T41', length=2, delay_cost=1)
	S += T41 >= 43
	T41 += MAS[3]

	T10_t3_in = S.Task('T10_t3_in', length=1, delay_cost=1)
	S += T10_t3_in >= 44
	T10_t3_in += MAS_in[3]

	T10_t3_mem0 = S.Task('T10_t3_mem0', length=1, delay_cost=1)
	S += T10_t3_mem0 >= 44
	T10_t3_mem0 += MAS_MEM[0]

	T10_t3_mem1 = S.Task('T10_t3_mem1', length=1, delay_cost=1)
	S += T10_t3_mem1 >= 44
	T10_t3_mem1 += MAS_MEM[3]

	T11_t1 = S.Task('T11_t1', length=10, delay_cost=1)
	S += T11_t1 >= 44
	T11_t1 += MM[0]

	T21 = S.Task('T21', length=2, delay_cost=1)
	S += T21 >= 44
	T21 += MAS[0]

	T7_t5_in = S.Task('T7_t5_in', length=1, delay_cost=1)
	S += T7_t5_in >= 44
	T7_t5_in += MAS_in[2]

	T7_t5_mem0 = S.Task('T7_t5_mem0', length=1, delay_cost=1)
	S += T7_t5_mem0 >= 44
	T7_t5_mem0 += MM_MEM[0]

	T7_t5_mem1 = S.Task('T7_t5_mem1', length=1, delay_cost=1)
	S += T7_t5_mem1 >= 44
	T7_t5_mem1 += MM_MEM[1]

	T10_t3 = S.Task('T10_t3', length=2, delay_cost=1)
	S += T10_t3 >= 45
	T10_t3 += MAS[3]

	T11_t4_in = S.Task('T11_t4_in', length=1, delay_cost=1)
	S += T11_t4_in >= 45
	T11_t4_in += MM_in[0]

	T11_t4_mem0 = S.Task('T11_t4_mem0', length=1, delay_cost=1)
	S += T11_t4_mem0 >= 45
	T11_t4_mem0 += MAS_MEM[0]

	T11_t4_mem1 = S.Task('T11_t4_mem1', length=1, delay_cost=1)
	S += T11_t4_mem1 >= 45
	T11_t4_mem1 += MAS_MEM[5]

	T121_in = S.Task('T121_in', length=1, delay_cost=1)
	S += T121_in >= 45
	T121_in += MAS_in[2]

	T121_mem0 = S.Task('T121_mem0', length=1, delay_cost=1)
	S += T121_mem0 >= 45
	T121_mem0 += MAS_MEM[6]

	T121_mem1 = S.Task('T121_mem1', length=1, delay_cost=1)
	S += T121_mem1 >= 45
	T121_mem1 += MAS_MEM[1]

	T60_in = S.Task('T60_in', length=1, delay_cost=1)
	S += T60_in >= 45
	T60_in += MAS_in[0]

	T60_mem0 = S.Task('T60_mem0', length=1, delay_cost=1)
	S += T60_mem0 >= 45
	T60_mem0 += MM_MEM[0]

	T60_mem1 = S.Task('T60_mem1', length=1, delay_cost=1)
	S += T60_mem1 >= 45
	T60_mem1 += MM_MEM[1]

	T7_t5 = S.Task('T7_t5', length=2, delay_cost=1)
	S += T7_t5 >= 45
	T7_t5 += MAS[2]

	T10_t1_in = S.Task('T10_t1_in', length=1, delay_cost=1)
	S += T10_t1_in >= 46
	T10_t1_in += MM_in[0]

	T10_t1_mem0 = S.Task('T10_t1_mem0', length=1, delay_cost=1)
	S += T10_t1_mem0 >= 46
	T10_t1_mem0 += MAIN_MEM_r[0]

	T10_t1_mem1 = S.Task('T10_t1_mem1', length=1, delay_cost=1)
	S += T10_t1_mem1 >= 46
	T10_t1_mem1 += MAS_MEM[3]

	T11_t4 = S.Task('T11_t4', length=10, delay_cost=1)
	S += T11_t4 >= 46
	T11_t4 += MM[0]

	T121 = S.Task('T121', length=2, delay_cost=1)
	S += T121 >= 46
	T121 += MAS[2]

	T131_in = S.Task('T131_in', length=1, delay_cost=1)
	S += T131_in >= 46
	T131_in += MAS_in[0]

	T131_mem0 = S.Task('T131_mem0', length=1, delay_cost=1)
	S += T131_mem0 >= 46
	T131_mem0 += MAS_MEM[6]

	T131_mem1 = S.Task('T131_mem1', length=1, delay_cost=1)
	S += T131_mem1 >= 46
	T131_mem1 += MAS_MEM[1]

	T60 = S.Task('T60', length=2, delay_cost=1)
	S += T60 >= 46
	T60 += MAS[0]

	T71_in = S.Task('T71_in', length=1, delay_cost=1)
	S += T71_in >= 46
	T71_in += MAS_in[3]

	T71_mem0 = S.Task('T71_mem0', length=1, delay_cost=1)
	S += T71_mem0 >= 46
	T71_mem0 += MM_MEM[0]

	T71_mem1 = S.Task('T71_mem1', length=1, delay_cost=1)
	S += T71_mem1 >= 46
	T71_mem1 += MAS_MEM[5]

	T10_t1 = S.Task('T10_t1', length=10, delay_cost=1)
	S += T10_t1 >= 47
	T10_t1 += MM[0]

	T10_t4_in = S.Task('T10_t4_in', length=1, delay_cost=1)
	S += T10_t4_in >= 47
	T10_t4_in += MM_in[0]

	T10_t4_mem0 = S.Task('T10_t4_mem0', length=1, delay_cost=1)
	S += T10_t4_mem0 >= 47
	T10_t4_mem0 += MAS_MEM[6]

	T10_t4_mem1 = S.Task('T10_t4_mem1', length=1, delay_cost=1)
	S += T10_t4_mem1 >= 47
	T10_t4_mem1 += MAS_MEM[7]

	T131 = S.Task('T131', length=2, delay_cost=1)
	S += T131 >= 47
	T131 += MAS[0]

	T24_t3_in = S.Task('T24_t3_in', length=1, delay_cost=1)
	S += T24_t3_in >= 47
	T24_t3_in += MAS_in[0]

	T24_t3_mem0 = S.Task('T24_t3_mem0', length=1, delay_cost=1)
	S += T24_t3_mem0 >= 47
	T24_t3_mem0 += MAS_MEM[0]

	T24_t3_mem1 = S.Task('T24_t3_mem1', length=1, delay_cost=1)
	S += T24_t3_mem1 >= 47
	T24_t3_mem1 += MAS_MEM[5]

	T61_in = S.Task('T61_in', length=1, delay_cost=1)
	S += T61_in >= 47
	T61_in += MAS_in[2]

	T61_mem0 = S.Task('T61_mem0', length=1, delay_cost=1)
	S += T61_mem0 >= 47
	T61_mem0 += MM_MEM[0]

	T61_mem1 = S.Task('T61_mem1', length=1, delay_cost=1)
	S += T61_mem1 >= 47
	T61_mem1 += MAS_MEM[3]

	T71 = S.Task('T71', length=2, delay_cost=1)
	S += T71 >= 47
	T71 += MAS[3]

	T10_t4 = S.Task('T10_t4', length=10, delay_cost=1)
	S += T10_t4 >= 48
	T10_t4 += MM[0]

	T14_t1_in = S.Task('T14_t1_in', length=1, delay_cost=1)
	S += T14_t1_in >= 48
	T14_t1_in += MM_in[0]

	T14_t1_mem0 = S.Task('T14_t1_mem0', length=1, delay_cost=1)
	S += T14_t1_mem0 >= 48
	T14_t1_mem0 += MAS_MEM[0]

	T14_t1_mem1 = S.Task('T14_t1_mem1', length=1, delay_cost=1)
	S += T14_t1_mem1 >= 48
	T14_t1_mem1 += MAS_MEM[1]

	T151_in = S.Task('T151_in', length=1, delay_cost=1)
	S += T151_in >= 48
	T151_in += MAS_in[3]

	T151_mem0 = S.Task('T151_mem0', length=1, delay_cost=1)
	S += T151_mem0 >= 48
	T151_mem0 += MAS_MEM[6]

	T151_mem1 = S.Task('T151_mem1', length=1, delay_cost=1)
	S += T151_mem1 >= 48
	T151_mem1 += MAS_MEM[7]

	T24_t3 = S.Task('T24_t3', length=2, delay_cost=1)
	S += T24_t3 >= 48
	T24_t3 += MAS[0]

	T61 = S.Task('T61', length=2, delay_cost=1)
	S += T61 >= 48
	T61 += MAS[2]

	T80_in = S.Task('T80_in', length=1, delay_cost=1)
	S += T80_in >= 48
	T80_in += MAS_in[0]

	T80_mem0 = S.Task('T80_mem0', length=1, delay_cost=1)
	S += T80_mem0 >= 48
	T80_mem0 += MM_MEM[0]

	T80_mem1 = S.Task('T80_mem1', length=1, delay_cost=1)
	S += T80_mem1 >= 48
	T80_mem1 += MM_MEM[1]

	T14_t1 = S.Task('T14_t1', length=10, delay_cost=1)
	S += T14_t1 >= 49
	T14_t1 += MM[0]

	T14_t2_in = S.Task('T14_t2_in', length=1, delay_cost=1)
	S += T14_t2_in >= 49
	T14_t2_in += MAS_in[0]

	T14_t2_mem0 = S.Task('T14_t2_mem0', length=1, delay_cost=1)
	S += T14_t2_mem0 >= 49
	T14_t2_mem0 += MAS_MEM[6]

	T14_t2_mem1 = S.Task('T14_t2_mem1', length=1, delay_cost=1)
	S += T14_t2_mem1 >= 49
	T14_t2_mem1 += MAS_MEM[1]

	T151 = S.Task('T151', length=2, delay_cost=1)
	S += T151 >= 49
	T151 += MAS[3]

	T80 = S.Task('T80', length=2, delay_cost=1)
	S += T80 >= 49
	T80 += MAS[0]

	T90_in = S.Task('T90_in', length=1, delay_cost=1)
	S += T90_in >= 49
	T90_in += MAS_in[3]

	T90_mem0 = S.Task('T90_mem0', length=1, delay_cost=1)
	S += T90_mem0 >= 49
	T90_mem0 += MM_MEM[0]

	T90_mem1 = S.Task('T90_mem1', length=1, delay_cost=1)
	S += T90_mem1 >= 49
	T90_mem1 += MM_MEM[1]

	T14_t2 = S.Task('T14_t2', length=2, delay_cost=1)
	S += T14_t2 >= 50
	T14_t2 += MAS[0]

	T14_t3_in = S.Task('T14_t3_in', length=1, delay_cost=1)
	S += T14_t3_in >= 50
	T14_t3_in += MAS_in[2]

	T14_t3_mem0 = S.Task('T14_t3_mem0', length=1, delay_cost=1)
	S += T14_t3_mem0 >= 50
	T14_t3_mem0 += MAS_MEM[6]

	T14_t3_mem1 = S.Task('T14_t3_mem1', length=1, delay_cost=1)
	S += T14_t3_mem1 >= 50
	T14_t3_mem1 += MAS_MEM[1]

	T17_t0_in = S.Task('T17_t0_in', length=1, delay_cost=1)
	S += T17_t0_in >= 50
	T17_t0_in += MM_in[0]

	T17_t0_mem0 = S.Task('T17_t0_mem0', length=1, delay_cost=1)
	S += T17_t0_mem0 >= 50
	T17_t0_mem0 += MAS_MEM[0]

	T17_t0_mem1 = S.Task('T17_t0_mem1', length=1, delay_cost=1)
	S += T17_t0_mem1 >= 50
	T17_t0_mem1 += MAS_MEM[5]

	T17_t3_in = S.Task('T17_t3_in', length=1, delay_cost=1)
	S += T17_t3_in >= 50
	T17_t3_in += MAS_in[1]

	T17_t3_mem0 = S.Task('T17_t3_mem0', length=1, delay_cost=1)
	S += T17_t3_mem0 >= 50
	T17_t3_mem0 += MAS_MEM[4]

	T17_t3_mem1 = S.Task('T17_t3_mem1', length=1, delay_cost=1)
	S += T17_t3_mem1 >= 50
	T17_t3_mem1 += MAS_MEM[7]

	T8_t5_in = S.Task('T8_t5_in', length=1, delay_cost=1)
	S += T8_t5_in >= 50
	T8_t5_in += MAS_in[0]

	T8_t5_mem0 = S.Task('T8_t5_mem0', length=1, delay_cost=1)
	S += T8_t5_mem0 >= 50
	T8_t5_mem0 += MM_MEM[0]

	T8_t5_mem1 = S.Task('T8_t5_mem1', length=1, delay_cost=1)
	S += T8_t5_mem1 >= 50
	T8_t5_mem1 += MM_MEM[1]

	T90 = S.Task('T90', length=2, delay_cost=1)
	S += T90 >= 50
	T90 += MAS[3]

	T14_t3 = S.Task('T14_t3', length=2, delay_cost=1)
	S += T14_t3 >= 51
	T14_t3 += MAS[2]

	T16_t0_in = S.Task('T16_t0_in', length=1, delay_cost=1)
	S += T16_t0_in >= 51
	T16_t0_in += MM_in[0]

	T16_t0_mem0 = S.Task('T16_t0_mem0', length=1, delay_cost=1)
	S += T16_t0_mem0 >= 51
	T16_t0_mem0 += MAS_MEM[0]

	T16_t0_mem1 = S.Task('T16_t0_mem1', length=1, delay_cost=1)
	S += T16_t0_mem1 >= 51
	T16_t0_mem1 += MAS_MEM[1]

	T17_t0 = S.Task('T17_t0', length=10, delay_cost=1)
	S += T17_t0 >= 51
	T17_t0 += MM[0]

	T17_t3 = S.Task('T17_t3', length=2, delay_cost=1)
	S += T17_t3 >= 51
	T17_t3 += MAS[1]

	T180_in = S.Task('T180_in', length=1, delay_cost=1)
	S += T180_in >= 51
	T180_in += MAS_in[1]

	T180_mem0 = S.Task('T180_mem0', length=1, delay_cost=1)
	S += T180_mem0 >= 51
	T180_mem0 += MAS_MEM[6]

	T180_mem1 = S.Task('T180_mem1', length=1, delay_cost=1)
	S += T180_mem1 >= 51
	T180_mem1 += MAS_MEM[7]

	T8_t5 = S.Task('T8_t5', length=2, delay_cost=1)
	S += T8_t5 >= 51
	T8_t5 += MAS[0]

	T9_t5_in = S.Task('T9_t5_in', length=1, delay_cost=1)
	S += T9_t5_in >= 51
	T9_t5_in += MAS_in[3]

	T9_t5_mem0 = S.Task('T9_t5_mem0', length=1, delay_cost=1)
	S += T9_t5_mem0 >= 51
	T9_t5_mem0 += MM_MEM[0]

	T9_t5_mem1 = S.Task('T9_t5_mem1', length=1, delay_cost=1)
	S += T9_t5_mem1 >= 51
	T9_t5_mem1 += MM_MEM[1]

	T14_t4_in = S.Task('T14_t4_in', length=1, delay_cost=1)
	S += T14_t4_in >= 52
	T14_t4_in += MM_in[0]

	T14_t4_mem0 = S.Task('T14_t4_mem0', length=1, delay_cost=1)
	S += T14_t4_mem0 >= 52
	T14_t4_mem0 += MAS_MEM[0]

	T14_t4_mem1 = S.Task('T14_t4_mem1', length=1, delay_cost=1)
	S += T14_t4_mem1 >= 52
	T14_t4_mem1 += MAS_MEM[5]

	T16_t0 = S.Task('T16_t0', length=10, delay_cost=1)
	S += T16_t0 >= 52
	T16_t0 += MM[0]

	T180 = S.Task('T180', length=2, delay_cost=1)
	S += T180 >= 52
	T180 += MAS[1]

	T190_in = S.Task('T190_in', length=1, delay_cost=1)
	S += T190_in >= 52
	T190_in += MAS_in[3]

	T190_mem0 = S.Task('T190_mem0', length=1, delay_cost=1)
	S += T190_mem0 >= 52
	T190_mem0 += MAS_MEM[6]

	T190_mem1 = S.Task('T190_mem1', length=1, delay_cost=1)
	S += T190_mem1 >= 52
	T190_mem1 += MAS_MEM[7]

	T81_in = S.Task('T81_in', length=1, delay_cost=1)
	S += T81_in >= 52
	T81_in += MAS_in[2]

	T81_mem0 = S.Task('T81_mem0', length=1, delay_cost=1)
	S += T81_mem0 >= 52
	T81_mem0 += MM_MEM[0]

	T81_mem1 = S.Task('T81_mem1', length=1, delay_cost=1)
	S += T81_mem1 >= 52
	T81_mem1 += MAS_MEM[1]

	T9_t5 = S.Task('T9_t5', length=2, delay_cost=1)
	S += T9_t5 >= 52
	T9_t5 += MAS[3]

	T14_t4 = S.Task('T14_t4', length=10, delay_cost=1)
	S += T14_t4 >= 53
	T14_t4 += MM[0]

	T190 = S.Task('T190', length=2, delay_cost=1)
	S += T190 >= 53
	T190 += MAS[3]

	T20_t0_in = S.Task('T20_t0_in', length=1, delay_cost=1)
	S += T20_t0_in >= 53
	T20_t0_in += MM_in[0]

	T20_t0_mem0 = S.Task('T20_t0_mem0', length=1, delay_cost=1)
	S += T20_t0_mem0 >= 53
	T20_t0_mem0 += MAS_MEM[6]

	T20_t0_mem1 = S.Task('T20_t0_mem1', length=1, delay_cost=1)
	S += T20_t0_mem1 >= 53
	T20_t0_mem1 += MAS_MEM[3]

	T81 = S.Task('T81', length=2, delay_cost=1)
	S += T81 >= 53
	T81 += MAS[2]

	T91_in = S.Task('T91_in', length=1, delay_cost=1)
	S += T91_in >= 53
	T91_in += MAS_in[1]

	T91_mem0 = S.Task('T91_mem0', length=1, delay_cost=1)
	S += T91_mem0 >= 53
	T91_mem0 += MM_MEM[0]

	T91_mem1 = S.Task('T91_mem1', length=1, delay_cost=1)
	S += T91_mem1 >= 53
	T91_mem1 += MAS_MEM[7]

	T11_t5_in = S.Task('T11_t5_in', length=1, delay_cost=1)
	S += T11_t5_in >= 54
	T11_t5_in += MAS_in[0]

	T11_t5_mem0 = S.Task('T11_t5_mem0', length=1, delay_cost=1)
	S += T11_t5_mem0 >= 54
	T11_t5_mem0 += MM_MEM[0]

	T11_t5_mem1 = S.Task('T11_t5_mem1', length=1, delay_cost=1)
	S += T11_t5_mem1 >= 54
	T11_t5_mem1 += MM_MEM[1]

	T16_t3_in = S.Task('T16_t3_in', length=1, delay_cost=1)
	S += T16_t3_in >= 54
	T16_t3_in += MAS_in[3]

	T16_t3_mem0 = S.Task('T16_t3_mem0', length=1, delay_cost=1)
	S += T16_t3_mem0 >= 54
	T16_t3_mem0 += MAS_MEM[0]

	T16_t3_mem1 = S.Task('T16_t3_mem1', length=1, delay_cost=1)
	S += T16_t3_mem1 >= 54
	T16_t3_mem1 += MAS_MEM[5]

	T17_t1_in = S.Task('T17_t1_in', length=1, delay_cost=1)
	S += T17_t1_in >= 54
	T17_t1_in += MM_in[0]

	T17_t1_mem0 = S.Task('T17_t1_mem0', length=1, delay_cost=1)
	S += T17_t1_mem0 >= 54
	T17_t1_mem0 += MAS_MEM[4]

	T17_t1_mem1 = S.Task('T17_t1_mem1', length=1, delay_cost=1)
	S += T17_t1_mem1 >= 54
	T17_t1_mem1 += MAS_MEM[7]

	T20_t0 = S.Task('T20_t0', length=10, delay_cost=1)
	S += T20_t0 >= 54
	T20_t0 += MM[0]

	T91 = S.Task('T91', length=2, delay_cost=1)
	S += T91 >= 54
	T91 += MAS[1]

	T110_in = S.Task('T110_in', length=1, delay_cost=1)
	S += T110_in >= 55
	T110_in += MAS_in[2]

	T110_mem0 = S.Task('T110_mem0', length=1, delay_cost=1)
	S += T110_mem0 >= 55
	T110_mem0 += MM_MEM[0]

	T110_mem1 = S.Task('T110_mem1', length=1, delay_cost=1)
	S += T110_mem1 >= 55
	T110_mem1 += MM_MEM[1]

	T11_t5 = S.Task('T11_t5', length=2, delay_cost=1)
	S += T11_t5 >= 55
	T11_t5 += MAS[0]

	T16_t1_in = S.Task('T16_t1_in', length=1, delay_cost=1)
	S += T16_t1_in >= 55
	T16_t1_in += MM_in[0]

	T16_t1_mem0 = S.Task('T16_t1_mem0', length=1, delay_cost=1)
	S += T16_t1_mem0 >= 55
	T16_t1_mem0 += MAS_MEM[2]

	T16_t1_mem1 = S.Task('T16_t1_mem1', length=1, delay_cost=1)
	S += T16_t1_mem1 >= 55
	T16_t1_mem1 += MAS_MEM[5]

	T16_t3 = S.Task('T16_t3', length=2, delay_cost=1)
	S += T16_t3 >= 55
	T16_t3 += MAS[3]

	T17_t1 = S.Task('T17_t1', length=10, delay_cost=1)
	S += T17_t1 >= 55
	T17_t1 += MM[0]

	T181_in = S.Task('T181_in', length=1, delay_cost=1)
	S += T181_in >= 55
	T181_in += MAS_in[1]

	T181_mem0 = S.Task('T181_mem0', length=1, delay_cost=1)
	S += T181_mem0 >= 55
	T181_mem0 += MAS_MEM[4]

	T181_mem1 = S.Task('T181_mem1', length=1, delay_cost=1)
	S += T181_mem1 >= 55
	T181_mem1 += MAS_MEM[3]

	T110 = S.Task('T110', length=2, delay_cost=1)
	S += T110 >= 56
	T110 += MAS[2]

	T111_in = S.Task('T111_in', length=1, delay_cost=1)
	S += T111_in >= 56
	T111_in += MAS_in[3]

	T111_mem0 = S.Task('T111_mem0', length=1, delay_cost=1)
	S += T111_mem0 >= 56
	T111_mem0 += MM_MEM[0]

	T111_mem1 = S.Task('T111_mem1', length=1, delay_cost=1)
	S += T111_mem1 >= 56
	T111_mem1 += MAS_MEM[1]

	T16_t1 = S.Task('T16_t1', length=10, delay_cost=1)
	S += T16_t1 >= 56
	T16_t1 += MM[0]

	T16_t4_in = S.Task('T16_t4_in', length=1, delay_cost=1)
	S += T16_t4_in >= 56
	T16_t4_in += MM_in[0]

	T16_t4_mem0 = S.Task('T16_t4_mem0', length=1, delay_cost=1)
	S += T16_t4_mem0 >= 56
	T16_t4_mem0 += MAS_MEM[2]

	T16_t4_mem1 = S.Task('T16_t4_mem1', length=1, delay_cost=1)
	S += T16_t4_mem1 >= 56
	T16_t4_mem1 += MAS_MEM[7]

	T17_t2_in = S.Task('T17_t2_in', length=1, delay_cost=1)
	S += T17_t2_in >= 56
	T17_t2_in += MAS_in[1]

	T17_t2_mem0 = S.Task('T17_t2_mem0', length=1, delay_cost=1)
	S += T17_t2_mem0 >= 56
	T17_t2_mem0 += MAS_MEM[0]

	T17_t2_mem1 = S.Task('T17_t2_mem1', length=1, delay_cost=1)
	S += T17_t2_mem1 >= 56
	T17_t2_mem1 += MAS_MEM[5]

	T181 = S.Task('T181', length=2, delay_cost=1)
	S += T181 >= 56
	T181 += MAS[1]

	T191_in = S.Task('T191_in', length=1, delay_cost=1)
	S += T191_in >= 56
	T191_in += MAS_in[2]

	T191_mem0 = S.Task('T191_mem0', length=1, delay_cost=1)
	S += T191_mem0 >= 56
	T191_mem0 += MAS_MEM[4]

	T191_mem1 = S.Task('T191_mem1', length=1, delay_cost=1)
	S += T191_mem1 >= 56
	T191_mem1 += MAS_MEM[3]

	T100_in = S.Task('T100_in', length=1, delay_cost=1)
	S += T100_in >= 57
	T100_in += MAS_in[2]

	T100_mem0 = S.Task('T100_mem0', length=1, delay_cost=1)
	S += T100_mem0 >= 57
	T100_mem0 += MM_MEM[0]

	T100_mem1 = S.Task('T100_mem1', length=1, delay_cost=1)
	S += T100_mem1 >= 57
	T100_mem1 += MM_MEM[1]

	T111 = S.Task('T111', length=2, delay_cost=1)
	S += T111 >= 57
	T111 += MAS[3]

	T16_t4 = S.Task('T16_t4', length=10, delay_cost=1)
	S += T16_t4 >= 57
	T16_t4 += MM[0]

	T17_t2 = S.Task('T17_t2', length=2, delay_cost=1)
	S += T17_t2 >= 57
	T17_t2 += MAS[1]

	T191 = S.Task('T191', length=2, delay_cost=1)
	S += T191 >= 57
	T191 += MAS[2]

	T20_t3_in = S.Task('T20_t3_in', length=1, delay_cost=1)
	S += T20_t3_in >= 57
	T20_t3_in += MAS_in[0]

	T20_t3_mem0 = S.Task('T20_t3_mem0', length=1, delay_cost=1)
	S += T20_t3_mem0 >= 57
	T20_t3_mem0 += MAS_MEM[2]

	T20_t3_mem1 = S.Task('T20_t3_mem1', length=1, delay_cost=1)
	S += T20_t3_mem1 >= 57
	T20_t3_mem1 += MAS_MEM[3]

	T24_t0_in = S.Task('T24_t0_in', length=1, delay_cost=1)
	S += T24_t0_in >= 57
	T24_t0_in += MM_in[0]

	T24_t0_mem0 = S.Task('T24_t0_mem0', length=1, delay_cost=1)
	S += T24_t0_mem0 >= 57
	T24_t0_mem0 += MAS_MEM[4]

	T24_t0_mem1 = S.Task('T24_t0_mem1', length=1, delay_cost=1)
	S += T24_t0_mem1 >= 57
	T24_t0_mem1 += MAS_MEM[1]

	T100 = S.Task('T100', length=2, delay_cost=1)
	S += T100 >= 58
	T100 += MAS[2]

	T140_in = S.Task('T140_in', length=1, delay_cost=1)
	S += T140_in >= 58
	T140_in += MAS_in[0]

	T140_mem0 = S.Task('T140_mem0', length=1, delay_cost=1)
	S += T140_mem0 >= 58
	T140_mem0 += MM_MEM[0]

	T140_mem1 = S.Task('T140_mem1', length=1, delay_cost=1)
	S += T140_mem1 >= 58
	T140_mem1 += MM_MEM[1]

	T20_t3 = S.Task('T20_t3', length=2, delay_cost=1)
	S += T20_t3 >= 58
	T20_t3 += MAS[0]

	T24_t0 = S.Task('T24_t0', length=10, delay_cost=1)
	S += T24_t0 >= 58
	T24_t0 += MM[0]

	T24_t1_in = S.Task('T24_t1_in', length=1, delay_cost=1)
	S += T24_t1_in >= 58
	T24_t1_in += MM_in[0]

	T24_t1_mem0 = S.Task('T24_t1_mem0', length=1, delay_cost=1)
	S += T24_t1_mem0 >= 58
	T24_t1_mem0 += MAS_MEM[6]

	T24_t1_mem1 = S.Task('T24_t1_mem1', length=1, delay_cost=1)
	S += T24_t1_mem1 >= 58
	T24_t1_mem1 += MAS_MEM[5]

	T24_t2_in = S.Task('T24_t2_in', length=1, delay_cost=1)
	S += T24_t2_in >= 58
	T24_t2_in += MAS_in[3]

	T24_t2_mem0 = S.Task('T24_t2_mem0', length=1, delay_cost=1)
	S += T24_t2_mem0 >= 58
	T24_t2_mem0 += MAS_MEM[4]

	T24_t2_mem1 = S.Task('T24_t2_mem1', length=1, delay_cost=1)
	S += T24_t2_mem1 >= 58
	T24_t2_mem1 += MAS_MEM[7]

	T10_t5_in = S.Task('T10_t5_in', length=1, delay_cost=1)
	S += T10_t5_in >= 59
	T10_t5_in += MAS_in[3]

	T10_t5_mem0 = S.Task('T10_t5_mem0', length=1, delay_cost=1)
	S += T10_t5_mem0 >= 59
	T10_t5_mem0 += MM_MEM[0]

	T10_t5_mem1 = S.Task('T10_t5_mem1', length=1, delay_cost=1)
	S += T10_t5_mem1 >= 59
	T10_t5_mem1 += MM_MEM[1]

	T140 = S.Task('T140', length=2, delay_cost=1)
	S += T140 >= 59
	T140 += MAS[0]

	T20_t1_in = S.Task('T20_t1_in', length=1, delay_cost=1)
	S += T20_t1_in >= 59
	T20_t1_in += MM_in[0]

	T20_t1_mem0 = S.Task('T20_t1_mem0', length=1, delay_cost=1)
	S += T20_t1_mem0 >= 59
	T20_t1_mem0 += MAS_MEM[4]

	T20_t1_mem1 = S.Task('T20_t1_mem1', length=1, delay_cost=1)
	S += T20_t1_mem1 >= 59
	T20_t1_mem1 += MAS_MEM[3]

	T210_in = S.Task('T210_in', length=1, delay_cost=1)
	S += T210_in >= 59
	T210_in += MAS_in[1]

	T210_mem0 = S.Task('T210_mem0', length=1, delay_cost=1)
	S += T210_mem0 >= 59
	T210_mem0 += MAS_MEM[0]

	T210_mem1 = S.Task('T210_mem1', length=1, delay_cost=1)
	S += T210_mem1 >= 59
	T210_mem1 += MAS_MEM[5]

	T24_t1 = S.Task('T24_t1', length=10, delay_cost=1)
	S += T24_t1 >= 59
	T24_t1 += MM[0]

	T24_t2 = S.Task('T24_t2', length=2, delay_cost=1)
	S += T24_t2 >= 59
	T24_t2 += MAS[3]

	T10_t5 = S.Task('T10_t5', length=2, delay_cost=1)
	S += T10_t5 >= 60
	T10_t5 += MAS[3]

	T14_t5_in = S.Task('T14_t5_in', length=1, delay_cost=1)
	S += T14_t5_in >= 60
	T14_t5_in += MAS_in[3]

	T14_t5_mem0 = S.Task('T14_t5_mem0', length=1, delay_cost=1)
	S += T14_t5_mem0 >= 60
	T14_t5_mem0 += MM_MEM[0]

	T14_t5_mem1 = S.Task('T14_t5_mem1', length=1, delay_cost=1)
	S += T14_t5_mem1 >= 60
	T14_t5_mem1 += MM_MEM[1]

	T20_t1 = S.Task('T20_t1', length=10, delay_cost=1)
	S += T20_t1 >= 60
	T20_t1 += MM[0]

	T210 = S.Task('T210', length=2, delay_cost=1)
	S += T210 >= 60
	T210 += MAS[1]

	T23_t1_in = S.Task('T23_t1_in', length=1, delay_cost=1)
	S += T23_t1_in >= 60
	T23_t1_in += MAS_in[2]

	T23_t1_mem0 = S.Task('T23_t1_mem0', length=1, delay_cost=1)
	S += T23_t1_mem0 >= 60
	T23_t1_mem0 += MAS_MEM[6]

	T23_t1_mem1 = S.Task('T23_t1_mem1', length=1, delay_cost=1)
	S += T23_t1_mem1 >= 60
	T23_t1_mem1 += MAS_MEM[5]

	Z3_t0_in = S.Task('Z3_t0_in', length=1, delay_cost=1)
	S += Z3_t0_in >= 60
	Z3_t0_in += MM_in[0]

	Z3_t0_mem0 = S.Task('Z3_t0_mem0', length=1, delay_cost=1)
	S += Z3_t0_mem0 >= 60
	Z3_t0_mem0 += MAIN_MEM_r[0]

	Z3_t0_mem1 = S.Task('Z3_t0_mem1', length=1, delay_cost=1)
	S += Z3_t0_mem1 >= 60
	Z3_t0_mem1 += MAS_MEM[1]

	T101_in = S.Task('T101_in', length=1, delay_cost=1)
	S += T101_in >= 61
	T101_in += MAS_in[0]

	T101_mem0 = S.Task('T101_mem0', length=1, delay_cost=1)
	S += T101_mem0 >= 61
	T101_mem0 += MM_MEM[0]

	T101_mem1 = S.Task('T101_mem1', length=1, delay_cost=1)
	S += T101_mem1 >= 61
	T101_mem1 += MAS_MEM[7]

	T14_t5 = S.Task('T14_t5', length=2, delay_cost=1)
	S += T14_t5 >= 61
	T14_t5 += MAS[3]

	T17_t4_in = S.Task('T17_t4_in', length=1, delay_cost=1)
	S += T17_t4_in >= 61
	T17_t4_in += MM_in[0]

	T17_t4_mem0 = S.Task('T17_t4_mem0', length=1, delay_cost=1)
	S += T17_t4_mem0 >= 61
	T17_t4_mem0 += MAS_MEM[2]

	T17_t4_mem1 = S.Task('T17_t4_mem1', length=1, delay_cost=1)
	S += T17_t4_mem1 >= 61
	T17_t4_mem1 += MAS_MEM[3]

	T23_t0_in = S.Task('T23_t0_in', length=1, delay_cost=1)
	S += T23_t0_in >= 61
	T23_t0_in += MAS_in[2]

	T23_t0_mem0 = S.Task('T23_t0_mem0', length=1, delay_cost=1)
	S += T23_t0_mem0 >= 61
	T23_t0_mem0 += MAS_MEM[6]

	T23_t0_mem1 = S.Task('T23_t0_mem1', length=1, delay_cost=1)
	S += T23_t0_mem1 >= 61
	T23_t0_mem1 += MAS_MEM[5]

	T23_t1 = S.Task('T23_t1', length=2, delay_cost=1)
	S += T23_t1 >= 61
	T23_t1 += MAS[2]

	Z3_t0 = S.Task('Z3_t0', length=10, delay_cost=1)
	S += Z3_t0 >= 61
	Z3_t0 += MM[0]

	T101 = S.Task('T101', length=2, delay_cost=1)
	S += T101 >= 62
	T101 += MAS[0]

	T141_in = S.Task('T141_in', length=1, delay_cost=1)
	S += T141_in >= 62
	T141_in += MAS_in[2]

	T141_mem0 = S.Task('T141_mem0', length=1, delay_cost=1)
	S += T141_mem0 >= 62
	T141_mem0 += MM_MEM[0]

	T141_mem1 = S.Task('T141_mem1', length=1, delay_cost=1)
	S += T141_mem1 >= 62
	T141_mem1 += MAS_MEM[7]

	T17_t4 = S.Task('T17_t4', length=10, delay_cost=1)
	S += T17_t4 >= 62
	T17_t4 += MM[0]

	T20_t4_in = S.Task('T20_t4_in', length=1, delay_cost=1)
	S += T20_t4_in >= 62
	T20_t4_in += MM_in[0]

	T20_t4_mem0 = S.Task('T20_t4_mem0', length=1, delay_cost=1)
	S += T20_t4_mem0 >= 62
	T20_t4_mem0 += MAS_MEM[6]

	T20_t4_mem1 = S.Task('T20_t4_mem1', length=1, delay_cost=1)
	S += T20_t4_mem1 >= 62
	T20_t4_mem1 += MAS_MEM[1]

	T23_t0 = S.Task('T23_t0', length=2, delay_cost=1)
	S += T23_t0 >= 62
	T23_t0 += MAS[2]

	T141 = S.Task('T141', length=2, delay_cost=1)
	S += T141 >= 63
	T141 += MAS[2]

	T20_t4 = S.Task('T20_t4', length=10, delay_cost=1)
	S += T20_t4 >= 63
	T20_t4 += MM[0]

	T211_in = S.Task('T211_in', length=1, delay_cost=1)
	S += T211_in >= 63
	T211_in += MAS_in[3]

	T211_mem0 = S.Task('T211_mem0', length=1, delay_cost=1)
	S += T211_mem0 >= 63
	T211_mem0 += MAS_MEM[4]

	T211_mem1 = S.Task('T211_mem1', length=1, delay_cost=1)
	S += T211_mem1 >= 63
	T211_mem1 += MAS_MEM[1]

	T23_t3_in = S.Task('T23_t3_in', length=1, delay_cost=1)
	S += T23_t3_in >= 63
	T23_t3_in += MM_in[0]

	T23_t3_mem0 = S.Task('T23_t3_mem0', length=1, delay_cost=1)
	S += T23_t3_mem0 >= 63
	T23_t3_mem0 += MAS_MEM[6]

	T23_t3_mem1 = S.Task('T23_t3_mem1', length=1, delay_cost=1)
	S += T23_t3_mem1 >= 63
	T23_t3_mem1 += MAS_MEM[5]

	T17_t5_in = S.Task('T17_t5_in', length=1, delay_cost=1)
	S += T17_t5_in >= 64
	T17_t5_in += MAS_in[2]

	T17_t5_mem0 = S.Task('T17_t5_mem0', length=1, delay_cost=1)
	S += T17_t5_mem0 >= 64
	T17_t5_mem0 += MM_MEM[0]

	T17_t5_mem1 = S.Task('T17_t5_mem1', length=1, delay_cost=1)
	S += T17_t5_mem1 >= 64
	T17_t5_mem1 += MM_MEM[1]

	T211 = S.Task('T211', length=2, delay_cost=1)
	S += T211 >= 64
	T211 += MAS[3]

	T23_t3 = S.Task('T23_t3', length=10, delay_cost=1)
	S += T23_t3 >= 64
	T23_t3 += MM[0]

	T24_t4_in = S.Task('T24_t4_in', length=1, delay_cost=1)
	S += T24_t4_in >= 64
	T24_t4_in += MM_in[0]

	T24_t4_mem0 = S.Task('T24_t4_mem0', length=1, delay_cost=1)
	S += T24_t4_mem0 >= 64
	T24_t4_mem0 += MAS_MEM[6]

	T24_t4_mem1 = S.Task('T24_t4_mem1', length=1, delay_cost=1)
	S += T24_t4_mem1 >= 64
	T24_t4_mem1 += MAS_MEM[1]

	Z3_t3_in = S.Task('Z3_t3_in', length=1, delay_cost=1)
	S += Z3_t3_in >= 64
	Z3_t3_in += MAS_in[3]

	Z3_t3_mem0 = S.Task('Z3_t3_mem0', length=1, delay_cost=1)
	S += Z3_t3_mem0 >= 64
	Z3_t3_mem0 += MAS_MEM[0]

	Z3_t3_mem1 = S.Task('Z3_t3_mem1', length=1, delay_cost=1)
	S += Z3_t3_mem1 >= 64
	Z3_t3_mem1 += MAS_MEM[5]

	T16_t5_in = S.Task('T16_t5_in', length=1, delay_cost=1)
	S += T16_t5_in >= 65
	T16_t5_in += MAS_in[0]

	T16_t5_mem0 = S.Task('T16_t5_mem0', length=1, delay_cost=1)
	S += T16_t5_mem0 >= 65
	T16_t5_mem0 += MM_MEM[0]

	T16_t5_mem1 = S.Task('T16_t5_mem1', length=1, delay_cost=1)
	S += T16_t5_mem1 >= 65
	T16_t5_mem1 += MM_MEM[1]

	T17_t5 = S.Task('T17_t5', length=2, delay_cost=1)
	S += T17_t5 >= 65
	T17_t5 += MAS[2]

	T22_t1_in = S.Task('T22_t1_in', length=1, delay_cost=1)
	S += T22_t1_in >= 65
	T22_t1_in += MAS_in[1]

	T22_t1_mem0 = S.Task('T22_t1_mem0', length=1, delay_cost=1)
	S += T22_t1_mem0 >= 65
	T22_t1_mem0 += MAS_MEM[2]

	T22_t1_mem1 = S.Task('T22_t1_mem1', length=1, delay_cost=1)
	S += T22_t1_mem1 >= 65
	T22_t1_mem1 += MAS_MEM[7]

	T23_t2_in = S.Task('T23_t2_in', length=1, delay_cost=1)
	S += T23_t2_in >= 65
	T23_t2_in += MM_in[0]

	T23_t2_mem0 = S.Task('T23_t2_mem0', length=1, delay_cost=1)
	S += T23_t2_mem0 >= 65
	T23_t2_mem0 += MAS_MEM[4]

	T23_t2_mem1 = S.Task('T23_t2_mem1', length=1, delay_cost=1)
	S += T23_t2_mem1 >= 65
	T23_t2_mem1 += MAS_MEM[5]

	T24_t4 = S.Task('T24_t4', length=10, delay_cost=1)
	S += T24_t4 >= 65
	T24_t4 += MM[0]

	Z3_t3 = S.Task('Z3_t3', length=2, delay_cost=1)
	S += Z3_t3 >= 65
	Z3_t3 += MAS[3]

	T160_in = S.Task('T160_in', length=1, delay_cost=1)
	S += T160_in >= 66
	T160_in += MAS_in[1]

	T160_mem0 = S.Task('T160_mem0', length=1, delay_cost=1)
	S += T160_mem0 >= 66
	T160_mem0 += MM_MEM[0]

	T160_mem1 = S.Task('T160_mem1', length=1, delay_cost=1)
	S += T160_mem1 >= 66
	T160_mem1 += MM_MEM[1]

	T16_t5 = S.Task('T16_t5', length=2, delay_cost=1)
	S += T16_t5 >= 66
	T16_t5 += MAS[0]

	T22_t0_in = S.Task('T22_t0_in', length=1, delay_cost=1)
	S += T22_t0_in >= 66
	T22_t0_in += MAS_in[0]

	T22_t0_mem0 = S.Task('T22_t0_mem0', length=1, delay_cost=1)
	S += T22_t0_mem0 >= 66
	T22_t0_mem0 += MAS_MEM[2]

	T22_t0_mem1 = S.Task('T22_t0_mem1', length=1, delay_cost=1)
	S += T22_t0_mem1 >= 66
	T22_t0_mem1 += MAS_MEM[7]

	T22_t1 = S.Task('T22_t1', length=2, delay_cost=1)
	S += T22_t1 >= 66
	T22_t1 += MAS[1]

	T23_t2 = S.Task('T23_t2', length=10, delay_cost=1)
	S += T23_t2 >= 66
	T23_t2 += MM[0]

	Z3_t1_in = S.Task('Z3_t1_in', length=1, delay_cost=1)
	S += Z3_t1_in >= 66
	Z3_t1_in += MM_in[0]

	Z3_t1_mem0 = S.Task('Z3_t1_mem0', length=1, delay_cost=1)
	S += Z3_t1_mem0 >= 66
	Z3_t1_mem0 += MAIN_MEM_r[0]

	Z3_t1_mem1 = S.Task('Z3_t1_mem1', length=1, delay_cost=1)
	S += Z3_t1_mem1 >= 66
	Z3_t1_mem1 += MAS_MEM[5]

	T160 = S.Task('T160', length=2, delay_cost=1)
	S += T160 >= 67
	T160 += MAS[1]

	T161_in = S.Task('T161_in', length=1, delay_cost=1)
	S += T161_in >= 67
	T161_in += MAS_in[3]

	T161_mem0 = S.Task('T161_mem0', length=1, delay_cost=1)
	S += T161_mem0 >= 67
	T161_mem0 += MM_MEM[0]

	T161_mem1 = S.Task('T161_mem1', length=1, delay_cost=1)
	S += T161_mem1 >= 67
	T161_mem1 += MAS_MEM[1]

	T22_t0 = S.Task('T22_t0', length=2, delay_cost=1)
	S += T22_t0 >= 67
	T22_t0 += MAS[0]

	T22_t3_in = S.Task('T22_t3_in', length=1, delay_cost=1)
	S += T22_t3_in >= 67
	T22_t3_in += MM_in[0]

	T22_t3_mem0 = S.Task('T22_t3_mem0', length=1, delay_cost=1)
	S += T22_t3_mem0 >= 67
	T22_t3_mem0 += MAS_MEM[2]

	T22_t3_mem1 = S.Task('T22_t3_mem1', length=1, delay_cost=1)
	S += T22_t3_mem1 >= 67
	T22_t3_mem1 += MAS_MEM[7]

	Z3_t1 = S.Task('Z3_t1', length=10, delay_cost=1)
	S += Z3_t1 >= 67
	Z3_t1 += MM[0]

	T161 = S.Task('T161', length=2, delay_cost=1)
	S += T161 >= 68
	T161 += MAS[3]

	T170_in = S.Task('T170_in', length=1, delay_cost=1)
	S += T170_in >= 68
	T170_in += MAS_in[0]

	T170_mem0 = S.Task('T170_mem0', length=1, delay_cost=1)
	S += T170_mem0 >= 68
	T170_mem0 += MM_MEM[0]

	T170_mem1 = S.Task('T170_mem1', length=1, delay_cost=1)
	S += T170_mem1 >= 68
	T170_mem1 += MM_MEM[1]

	T22_t2_in = S.Task('T22_t2_in', length=1, delay_cost=1)
	S += T22_t2_in >= 68
	T22_t2_in += MM_in[0]

	T22_t2_mem0 = S.Task('T22_t2_mem0', length=1, delay_cost=1)
	S += T22_t2_mem0 >= 68
	T22_t2_mem0 += MAS_MEM[0]

	T22_t2_mem1 = S.Task('T22_t2_mem1', length=1, delay_cost=1)
	S += T22_t2_mem1 >= 68
	T22_t2_mem1 += MAS_MEM[3]

	T22_t3 = S.Task('T22_t3', length=10, delay_cost=1)
	S += T22_t3 >= 68
	T22_t3 += MM[0]

	T170 = S.Task('T170', length=2, delay_cost=1)
	S += T170 >= 69
	T170 += MAS[0]

	T200_in = S.Task('T200_in', length=1, delay_cost=1)
	S += T200_in >= 69
	T200_in += MAS_in[3]

	T200_mem0 = S.Task('T200_mem0', length=1, delay_cost=1)
	S += T200_mem0 >= 69
	T200_mem0 += MM_MEM[0]

	T200_mem1 = S.Task('T200_mem1', length=1, delay_cost=1)
	S += T200_mem1 >= 69
	T200_mem1 += MM_MEM[1]

	T22_t2 = S.Task('T22_t2', length=10, delay_cost=1)
	S += T22_t2 >= 69
	T22_t2 += MM[0]

	Z3_t4_in = S.Task('Z3_t4_in', length=1, delay_cost=1)
	S += Z3_t4_in >= 69
	Z3_t4_in += MM_in[0]

	Z3_t4_mem0 = S.Task('Z3_t4_mem0', length=1, delay_cost=1)
	S += Z3_t4_mem0 >= 69
	Z3_t4_mem0 += MAS_MEM[4]

	Z3_t4_mem1 = S.Task('Z3_t4_mem1', length=1, delay_cost=1)
	S += Z3_t4_mem1 >= 69
	Z3_t4_mem1 += MAS_MEM[7]

	T200 = S.Task('T200', length=2, delay_cost=1)
	S += T200 >= 70
	T200 += MAS[3]

	T20_t5_in = S.Task('T20_t5_in', length=1, delay_cost=1)
	S += T20_t5_in >= 70
	T20_t5_in += MAS_in[0]

	T20_t5_mem0 = S.Task('T20_t5_mem0', length=1, delay_cost=1)
	S += T20_t5_mem0 >= 70
	T20_t5_mem0 += MM_MEM[0]

	T20_t5_mem1 = S.Task('T20_t5_mem1', length=1, delay_cost=1)
	S += T20_t5_mem1 >= 70
	T20_t5_mem1 += MM_MEM[1]

	Z3_t4 = S.Task('Z3_t4', length=10, delay_cost=1)
	S += Z3_t4 >= 70
	Z3_t4 += MM[0]

	T171_in = S.Task('T171_in', length=1, delay_cost=1)
	S += T171_in >= 71
	T171_in += MAS_in[3]

	T171_mem0 = S.Task('T171_mem0', length=1, delay_cost=1)
	S += T171_mem0 >= 71
	T171_mem0 += MM_MEM[0]

	T171_mem1 = S.Task('T171_mem1', length=1, delay_cost=1)
	S += T171_mem1 >= 71
	T171_mem1 += MAS_MEM[5]

	T20_t5 = S.Task('T20_t5', length=2, delay_cost=1)
	S += T20_t5 >= 71
	T20_t5 += MAS[0]

	T250_in = S.Task('T250_in', length=1, delay_cost=1)
	S += T250_in >= 71
	T250_in += MAS_in[1]

	T250_mem0 = S.Task('T250_mem0', length=1, delay_cost=1)
	S += T250_mem0 >= 71
	T250_mem0 += MAS_MEM[6]

	T250_mem1 = S.Task('T250_mem1', length=1, delay_cost=1)
	S += T250_mem1 >= 71
	T250_mem1 += MAS_MEM[7]

	T171 = S.Task('T171', length=2, delay_cost=1)
	S += T171 >= 72
	T171 += MAS[3]

	T201_in = S.Task('T201_in', length=1, delay_cost=1)
	S += T201_in >= 72
	T201_in += MAS_in[0]

	T201_mem0 = S.Task('T201_mem0', length=1, delay_cost=1)
	S += T201_mem0 >= 72
	T201_mem0 += MM_MEM[0]

	T201_mem1 = S.Task('T201_mem1', length=1, delay_cost=1)
	S += T201_mem1 >= 72
	T201_mem1 += MAS_MEM[1]

	T250 = S.Task('T250', length=2, delay_cost=1)
	S += T250 >= 72
	T250 += MAS[1]

	T201 = S.Task('T201', length=2, delay_cost=1)
	S += T201 >= 73
	T201 += MAS[0]

	T231_in = S.Task('T231_in', length=1, delay_cost=1)
	S += T231_in >= 73
	T231_in += MAS_in[2]

	T231_mem0 = S.Task('T231_mem0', length=1, delay_cost=1)
	S += T231_mem0 >= 73
	T231_mem0 += MM_MEM[0]

	T231_mem1 = S.Task('T231_mem1', length=1, delay_cost=1)
	S += T231_mem1 >= 73
	T231_mem1 += MM_MEM[1]

	Z40_in = S.Task('Z40_in', length=1, delay_cost=1)
	S += Z40_in >= 73
	Z40_in += MAS_in[3]

	Z40_mem0 = S.Task('Z40_mem0', length=1, delay_cost=1)
	S += Z40_mem0 >= 73
	Z40_mem0 += MAS_MEM[2]

	Z40_mem1 = S.Task('Z40_mem1', length=1, delay_cost=1)
	S += Z40_mem1 >= 73
	Z40_mem1 += MAS_MEM[3]

	T231 = S.Task('T231', length=2, delay_cost=1)
	S += T231 >= 74
	T231 += MAS[2]

	T23_t5_in = S.Task('T23_t5_in', length=1, delay_cost=1)
	S += T23_t5_in >= 74
	T23_t5_in += MAS_in[3]

	T23_t5_mem0 = S.Task('T23_t5_mem0', length=1, delay_cost=1)
	S += T23_t5_mem0 >= 74
	T23_t5_mem0 += MM_MEM[0]

	T23_t5_mem1 = S.Task('T23_t5_mem1', length=1, delay_cost=1)
	S += T23_t5_mem1 >= 74
	T23_t5_mem1 += MM_MEM[1]

	T251_in = S.Task('T251_in', length=1, delay_cost=1)
	S += T251_in >= 74
	T251_in += MAS_in[2]

	T251_mem0 = S.Task('T251_mem0', length=1, delay_cost=1)
	S += T251_mem0 >= 74
	T251_mem0 += MAS_MEM[0]

	T251_mem1 = S.Task('T251_mem1', length=1, delay_cost=1)
	S += T251_mem1 >= 74
	T251_mem1 += MAS_MEM[1]

	Z40 = S.Task('Z40', length=2, delay_cost=1)
	S += Z40 >= 74
	Z40 += MAS[3]

	T23_t5 = S.Task('T23_t5', length=2, delay_cost=1)
	S += T23_t5 >= 75
	T23_t5 += MAS[3]

	T24_t5_in = S.Task('T24_t5_in', length=1, delay_cost=1)
	S += T24_t5_in >= 75
	T24_t5_in += MAS_in[1]

	T24_t5_mem0 = S.Task('T24_t5_mem0', length=1, delay_cost=1)
	S += T24_t5_mem0 >= 75
	T24_t5_mem0 += MM_MEM[0]

	T24_t5_mem1 = S.Task('T24_t5_mem1', length=1, delay_cost=1)
	S += T24_t5_mem1 >= 75
	T24_t5_mem1 += MM_MEM[1]

	T251 = S.Task('T251', length=2, delay_cost=1)
	S += T251 >= 75
	T251 += MAS[2]

	X41_in = S.Task('X41_in', length=1, delay_cost=1)
	S += X41_in >= 75
	X41_in += MAS_in[0]

	X41_mem0 = S.Task('X41_mem0', length=1, delay_cost=1)
	S += X41_mem0 >= 75
	X41_mem0 += MAS_MEM[4]

	X41_mem1 = S.Task('X41_mem1', length=1, delay_cost=1)
	S += X41_mem1 >= 75
	X41_mem1 += MAS_MEM[7]

	T230_in = S.Task('T230_in', length=1, delay_cost=1)
	S += T230_in >= 76
	T230_in += MAS_in[0]

	T230_mem0 = S.Task('T230_mem0', length=1, delay_cost=1)
	S += T230_mem0 >= 76
	T230_mem0 += MM_MEM[0]

	T230_mem1 = S.Task('T230_mem1', length=1, delay_cost=1)
	S += T230_mem1 >= 76
	T230_mem1 += MAS_MEM[7]

	T24_t5 = S.Task('T24_t5', length=2, delay_cost=1)
	S += T24_t5 >= 76
	T24_t5 += MAS[1]

	X41 = S.Task('X41', length=2, delay_cost=1)
	S += X41 >= 76
	X41 += MAS[0]

	Z40_w = S.Task('Z40_w', length=1, delay_cost=1)
	S += Z40_w >= 76
	Z40_w += MAIN_MEM_w

	Z41_in = S.Task('Z41_in', length=1, delay_cost=1)
	S += Z41_in >= 76
	Z41_in += MAS_in[1]

	Z41_mem0 = S.Task('Z41_mem0', length=1, delay_cost=1)
	S += Z41_mem0 >= 76
	Z41_mem0 += MAS_MEM[6]

	Z41_mem1 = S.Task('Z41_mem1', length=1, delay_cost=1)
	S += Z41_mem1 >= 76
	Z41_mem1 += MAS_MEM[5]

	T221_in = S.Task('T221_in', length=1, delay_cost=1)
	S += T221_in >= 77
	T221_in += MAS_in[0]

	T221_mem0 = S.Task('T221_mem0', length=1, delay_cost=1)
	S += T221_mem0 >= 77
	T221_mem0 += MM_MEM[0]

	T221_mem1 = S.Task('T221_mem1', length=1, delay_cost=1)
	S += T221_mem1 >= 77
	T221_mem1 += MM_MEM[1]

	T230 = S.Task('T230', length=2, delay_cost=1)
	S += T230 >= 77
	T230 += MAS[0]

	Z41 = S.Task('Z41', length=2, delay_cost=1)
	S += Z41 >= 77
	Z41 += MAS[1]

	T221 = S.Task('T221', length=2, delay_cost=1)
	S += T221 >= 78
	T221 += MAS[0]

	T241_in = S.Task('T241_in', length=1, delay_cost=1)
	S += T241_in >= 78
	T241_in += MAS_in[1]

	T241_mem0 = S.Task('T241_mem0', length=1, delay_cost=1)
	S += T241_mem0 >= 78
	T241_mem0 += MM_MEM[0]

	T241_mem1 = S.Task('T241_mem1', length=1, delay_cost=1)
	S += T241_mem1 >= 78
	T241_mem1 += MAS_MEM[3]

	X40_in = S.Task('X40_in', length=1, delay_cost=1)
	S += X40_in >= 78
	X40_in += MAS_in[0]

	X40_mem0 = S.Task('X40_mem0', length=1, delay_cost=1)
	S += X40_mem0 >= 78
	X40_mem0 += MAS_MEM[0]

	X40_mem1 = S.Task('X40_mem1', length=1, delay_cost=1)
	S += X40_mem1 >= 78
	X40_mem1 += MAS_MEM[1]

	X41_w = S.Task('X41_w', length=1, delay_cost=1)
	S += X41_w >= 78
	X41_w += MAIN_MEM_w

	T241 = S.Task('T241', length=2, delay_cost=1)
	S += T241 >= 79
	T241 += MAS[1]

	X40 = S.Task('X40', length=2, delay_cost=1)
	S += X40 >= 79
	X40 += MAS[0]

	Z41_w = S.Task('Z41_w', length=1, delay_cost=1)
	S += Z41_w >= 79
	Z41_w += MAIN_MEM_w

	T240_in = S.Task('T240_in', length=1, delay_cost=1)
	S += T240_in >= 80
	T240_in += MAS_in[3]

	T240_mem0 = S.Task('T240_mem0', length=1, delay_cost=1)
	S += T240_mem0 >= 80
	T240_mem0 += MM_MEM[0]

	T240_mem1 = S.Task('T240_mem1', length=1, delay_cost=1)
	S += T240_mem1 >= 80
	T240_mem1 += MM_MEM[1]

	X31_in = S.Task('X31_in', length=1, delay_cost=1)
	S += X31_in >= 80
	X31_in += MAS_in[0]

	X31_mem0 = S.Task('X31_mem0', length=1, delay_cost=1)
	S += X31_mem0 >= 80
	X31_mem0 += MAS_MEM[0]

	X31_mem1 = S.Task('X31_mem1', length=1, delay_cost=1)
	S += X31_mem1 >= 80
	X31_mem1 += MAS_MEM[3]

	T240 = S.Task('T240', length=2, delay_cost=1)
	S += T240 >= 81
	T240 += MAS[3]

	X31 = S.Task('X31', length=2, delay_cost=1)
	S += X31 >= 81
	X31 += MAS[0]

	X40_w = S.Task('X40_w', length=1, delay_cost=1)
	S += X40_w >= 81
	X40_w += MAIN_MEM_w

	Z30_in = S.Task('Z30_in', length=1, delay_cost=1)
	S += Z30_in >= 82
	Z30_in += MAS_in[1]

	Z30_mem0 = S.Task('Z30_mem0', length=1, delay_cost=1)
	S += Z30_mem0 >= 82
	Z30_mem0 += MM_MEM[0]

	Z30_mem1 = S.Task('Z30_mem1', length=1, delay_cost=1)
	S += Z30_mem1 >= 82
	Z30_mem1 += MM_MEM[1]

	X30_in = S.Task('X30_in', length=1, delay_cost=1)
	S += X30_in >= 83
	X30_in += MAS_in[0]

	X30_mem0 = S.Task('X30_mem0', length=1, delay_cost=1)
	S += X30_mem0 >= 83
	X30_mem0 += MAS_MEM[0]

	X30_mem1 = S.Task('X30_mem1', length=1, delay_cost=1)
	S += X30_mem1 >= 83
	X30_mem1 += MAS_MEM[7]

	X31_w = S.Task('X31_w', length=1, delay_cost=1)
	S += X31_w >= 83
	X31_w += MAIN_MEM_w

	Z30 = S.Task('Z30', length=2, delay_cost=1)
	S += Z30 >= 83
	Z30 += MAS[1]

	Z3_t5_in = S.Task('Z3_t5_in', length=1, delay_cost=1)
	S += Z3_t5_in >= 83
	Z3_t5_in += MAS_in[3]

	Z3_t5_mem0 = S.Task('Z3_t5_mem0', length=1, delay_cost=1)
	S += Z3_t5_mem0 >= 83
	Z3_t5_mem0 += MM_MEM[0]

	Z3_t5_mem1 = S.Task('Z3_t5_mem1', length=1, delay_cost=1)
	S += Z3_t5_mem1 >= 83
	Z3_t5_mem1 += MM_MEM[1]

	X30 = S.Task('X30', length=2, delay_cost=1)
	S += X30 >= 84
	X30 += MAS[0]

	Z3_t5 = S.Task('Z3_t5', length=2, delay_cost=1)
	S += Z3_t5 >= 84
	Z3_t5 += MAS[3]

	Z30_w = S.Task('Z30_w', length=1, delay_cost=1)
	S += Z30_w >= 85
	Z30_w += MAIN_MEM_w

	Z31_in = S.Task('Z31_in', length=1, delay_cost=1)
	S += Z31_in >= 85
	Z31_in += MAS_in[0]

	Z31_mem0 = S.Task('Z31_mem0', length=1, delay_cost=1)
	S += Z31_mem0 >= 85
	Z31_mem0 += MM_MEM[0]

	Z31_mem1 = S.Task('Z31_mem1', length=1, delay_cost=1)
	S += Z31_mem1 >= 85
	Z31_mem1 += MAS_MEM[7]

	X30_w = S.Task('X30_w', length=1, delay_cost=1)
	S += X30_w >= 86
	X30_w += MAIN_MEM_w

	Z31 = S.Task('Z31', length=2, delay_cost=1)
	S += Z31 >= 86
	Z31 += MAS[0]

	Z31_w = S.Task('Z31_w', length=1, delay_cost=1)
	S += Z31_w >= 88
	Z31_w += MAIN_MEM_w


	# new tasks
	T22_t5 = S.Task('T22_t5', length=2, delay_cost=1)
	T22_t5 += alt(MAS)
	T22_t5_in = S.Task('T22_t5_in', length=1, delay_cost=1)
	T22_t5_in += alt(MAS_in)
	S += T22_t5_in*MAS_in[0]<=T22_t5*MAS[0]

	S += T22_t5_in*MAS_in[1]<=T22_t5*MAS[1]

	S += T22_t5_in*MAS_in[2]<=T22_t5*MAS[2]

	S += T22_t5_in*MAS_in[3]<=T22_t5*MAS[3]

	S += T22_t5<82

	T22_t5_mem0 = S.Task('T22_t5_mem0', length=1, delay_cost=1)
	T22_t5_mem0 += MM_MEM[0]
	S += 77 < T22_t5_mem0
	S += T22_t5_mem0 <= T22_t5

	T22_t5_mem1 = S.Task('T22_t5_mem1', length=1, delay_cost=1)
	T22_t5_mem1 += MM_MEM[1]
	S += 77 < T22_t5_mem1
	S += T22_t5_mem1 <= T22_t5

	T220 = S.Task('T220', length=2, delay_cost=1)
	T220 += alt(MAS)
	T220_in = S.Task('T220_in', length=1, delay_cost=1)
	T220_in += alt(MAS_in)
	S += T220_in*MAS_in[0]<=T220*MAS[0]

	S += T220_in*MAS_in[1]<=T220*MAS[1]

	S += T220_in*MAS_in[2]<=T220*MAS[2]

	S += T220_in*MAS_in[3]<=T220*MAS[3]

	S += T220<84

	T220_mem0 = S.Task('T220_mem0', length=1, delay_cost=1)
	T220_mem0 += MM_MEM[0]
	S += 78 < T220_mem0
	S += T220_mem0 <= T220

	T220_mem1 = S.Task('T220_mem1', length=1, delay_cost=1)
	T220_mem1 += alt(MAS_MEM)
	S += (T22_t5*MAS[0])-1 < T220_mem1*MAS_MEM[1]
	S += (T22_t5*MAS[1])-1 < T220_mem1*MAS_MEM[3]
	S += (T22_t5*MAS[2])-1 < T220_mem1*MAS_MEM[5]
	S += (T22_t5*MAS[3])-1 < T220_mem1*MAS_MEM[7]
	S += T220_mem1 <= T220

	solvers.mip.solve(S,msg=1,kind='CPLEX',ratio_gap=1.01)

	solution = [['hoge']*len(S.solution()[1]) for i in range(len(S.solution()))]
	for i in range(len(S.solution())):
		for j in range(len(S.solution()[i])):
			solution[i][j]=str(S.solution()[i][j])
	print(solution)

	cycles = int(solution[-1][3])

	pic_file_name = "/home/mfukuda/ABE/multiRAM_multiMAS_16mux/scheduling_result/stage10MM1_stage2MAS4/EP2_LADDERMUL/schedule4.png"
	if(S.solution() != []):
		plotters.matplotlib.plot(S,img_filename=pic_file_name, show_task_labels=False, fig_size=(cycles*0.25+3, 5))

	return solution
